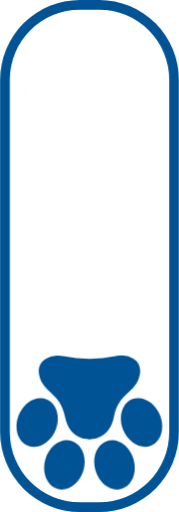
t = 0.00 s
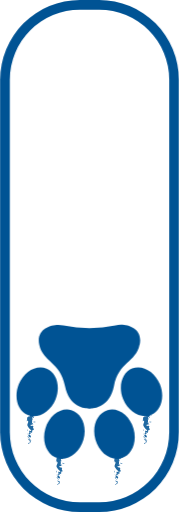
t = 0.25 s
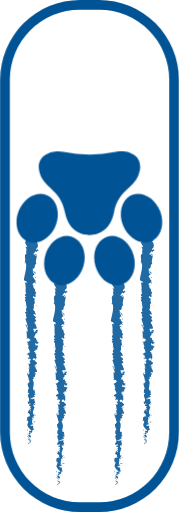
t = 0.75 s
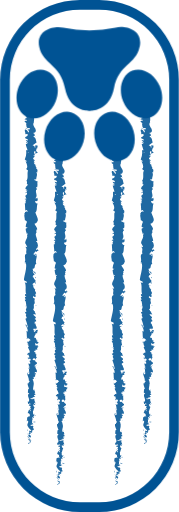
t = 1.00 s
t = 1.25 s: frame unchanged from t = 1.00 s, image omitted
t = 1.75 s: frame unchanged from t = 1.00 s, image omitted

The animated SVG that drew these frames (rendered in a browser with its animation timeline set to each time). Animation: 4 CSS @keyframes rules; one cycle of 2.00 s, repeats indefinitely.

<svg xmlns="http://www.w3.org/2000/svg" xmlns:xlink="http://www.w3.org/1999/xlink" viewBox="0 0 37 106" id="el_itNg7nDAGX"><style>@-webkit-keyframes el_bfMLlkt7Hoh_N5sXy0zuP_Animation{0%{-webkit-transform: translate(18.5px, 10.469940185546875px) scale(1, 1) translate(-18.5px, -10.469940185546875px);transform: translate(18.5px, 10.469940185546875px) scale(1, 1) translate(-18.5px, -10.469940185546875px);}50%{-webkit-transform: translate(18.5px, 10.469940185546875px) scale(1, 0.17) translate(-18.5px, -10.469940185546875px);transform: translate(18.5px, 10.469940185546875px) scale(1, 0.17) translate(-18.5px, -10.469940185546875px);}100%{-webkit-transform: translate(18.5px, 10.469940185546875px) scale(1, 0.17) translate(-18.5px, -10.469940185546875px);transform: translate(18.5px, 10.469940185546875px) scale(1, 0.17) translate(-18.5px, -10.469940185546875px);}}@keyframes el_bfMLlkt7Hoh_N5sXy0zuP_Animation{0%{-webkit-transform: translate(18.5px, 10.469940185546875px) scale(1, 1) translate(-18.5px, -10.469940185546875px);transform: translate(18.5px, 10.469940185546875px) scale(1, 1) translate(-18.5px, -10.469940185546875px);}50%{-webkit-transform: translate(18.5px, 10.469940185546875px) scale(1, 0.17) translate(-18.5px, -10.469940185546875px);transform: translate(18.5px, 10.469940185546875px) scale(1, 0.17) translate(-18.5px, -10.469940185546875px);}100%{-webkit-transform: translate(18.5px, 10.469940185546875px) scale(1, 0.17) translate(-18.5px, -10.469940185546875px);transform: translate(18.5px, 10.469940185546875px) scale(1, 0.17) translate(-18.5px, -10.469940185546875px);}}@-webkit-keyframes el_wzoGn5qnFIh_EITkmkqTp_Animation{0%{-webkit-transform: translate(18.459998846054077px, 87.47561264038086px) translate(-18.459998846054077px, -87.47561264038086px) translate(0px, 0px);transform: translate(18.459998846054077px, 87.47561264038086px) translate(-18.459998846054077px, -87.47561264038086px) translate(0px, 0px);}50%{-webkit-transform: translate(18.459998846054077px, 87.47561264038086px) translate(-18.459998846054077px, -87.47561264038086px) translate(0px, -68px);transform: translate(18.459998846054077px, 87.47561264038086px) translate(-18.459998846054077px, -87.47561264038086px) translate(0px, -68px);}100%{-webkit-transform: translate(18.459998846054077px, 87.47561264038086px) translate(-18.459998846054077px, -87.47561264038086px) translate(0px, -68px);transform: translate(18.459998846054077px, 87.47561264038086px) translate(-18.459998846054077px, -87.47561264038086px) translate(0px, -68px);}}@keyframes el_wzoGn5qnFIh_EITkmkqTp_Animation{0%{-webkit-transform: translate(18.459998846054077px, 87.47561264038086px) translate(-18.459998846054077px, -87.47561264038086px) translate(0px, 0px);transform: translate(18.459998846054077px, 87.47561264038086px) translate(-18.459998846054077px, -87.47561264038086px) translate(0px, 0px);}50%{-webkit-transform: translate(18.459998846054077px, 87.47561264038086px) translate(-18.459998846054077px, -87.47561264038086px) translate(0px, -68px);transform: translate(18.459998846054077px, 87.47561264038086px) translate(-18.459998846054077px, -87.47561264038086px) translate(0px, -68px);}100%{-webkit-transform: translate(18.459998846054077px, 87.47561264038086px) translate(-18.459998846054077px, -87.47561264038086px) translate(0px, -68px);transform: translate(18.459998846054077px, 87.47561264038086px) translate(-18.459998846054077px, -87.47561264038086px) translate(0px, -68px);}}#el_itNg7nDAGX *{-webkit-animation-duration: 2s;animation-duration: 2s;-webkit-animation-iteration-count: infinite;animation-iteration-count: infinite;-webkit-animation-timing-function: cubic-bezier(0, 0, 1, 1);animation-timing-function: cubic-bezier(0, 0, 1, 1);}#el_1zUFK7Ry90{-webkit-clip-path: url(#clip-path);clip-path: url(#clip-path);}#el_0znGsNzyqq{fill: #333;}#el_-JmY-kR-jd{-webkit-clip-path: url(#clip-path);clip-path: url(#clip-path);}#el_Lr7vcasis9w{fill: #2069a2;}#el_1mHFjZ64vNw{fill: #2069a2;}#el_WR5BI2XSKEo{fill: #2069a2;}#el_wjTDv4HNEms{fill: #2069a2;}#el_L1RQ-59d-_J{fill: #2069a2;}#el_hUnCnDUg5Um{fill: #2069a2;}#el_vt4AEzz5Ecd{fill: #2069a2;}#el_M4qxikSqHm5{fill: #2069a2;}#el_tHzabmc6CaE{fill: #2069a2;}#el_RqfrjYbMf3Q{fill: #2069a2;}#el_aca41kpeMaL{fill: #2069a2;}#el_X8lK1CaD77o{fill: #2069a2;}#el_Fzi19A8Xe7s{fill: #2069a2;}#el__c4JRS7AGt8{fill: #2069a2;}#el_SpYtNlHJ-Rk{fill: #2069a2;}#el_-OtualQlKrF{fill: #2069a2;}#el_z4ghVqJAjEE{fill: #2069a2;}#el_HLhSq_qN-4a{fill: #2069a2;}#el_vLy-dcRV0BH{fill: #2069a2;}#el_LBC40EBshia{fill: #2069a2;}#el_PYRFfxPbAjK{fill: #2069a2;}#el_SSYi8diL11c{fill: #2069a2;}#el_PDcfSdfbv13{fill: #2069a2;}#el_CLRYzqXKAap{fill: #2069a2;}#el_VnGZY6wYaHf{fill: #2069a2;}#el_WuhxhDBeDNB{fill: #2069a2;}#el_Ebl8GHu75BC{fill: #2069a2;}#el_a2sB8IXRaL5{fill: #2069a2;}#el_GiiQvh0DfQY{fill: #2069a2;}#el_OvbhntTmIG9{fill: #2069a2;}#el_96YP6aMoRSF{fill: #2069a2;}#el_J7Qrky6_AZx{fill: #2069a2;}#el_1pBr5NrTNaL{fill: #2069a2;}#el_AlIskm8tvDf{fill: #2069a2;}#el_oETbp5Yrywm{fill: #2069a2;}#el_jBarKv-E77f{fill: #2069a2;}#el_-QKNdcf_bEV{fill: #2069a2;}#el_ezj3jtXieW4{fill: #2069a2;}#el_Rijf-vW8IyZ{fill: #2069a2;}#el_tyjYyTZUNc8{fill: #2069a2;}#el_zC9yF6R0INb{fill: #2069a2;}#el_4mlglVVrJYW{fill: #2069a2;}#el_VoRU9MRdBt7{fill: #2069a2;}#el_gm29Axc7YOT{fill: #2069a2;}#el_yNyt3nvESlj{fill: #2069a2;}#el_nw7TajdRVn8{fill: #2069a2;}#el_6RSi-WtlVC8{fill: #2069a2;}#el_DEp4MKVkmGr{fill: #2069a2;}#el_N4hwzD5hY2O{fill: #2069a2;}#el_ArcCjO_P4xP{fill: #2069a2;}#el_N2Th_R_VASM{fill: #2069a2;}#el_e4Cfy2lAT71{fill: #2069a2;}#el_ash5nDoeSZP{fill: #2069a2;}#el_GdH0AZj2Kr-{fill: #2069a2;}#el_HWL1gFXPDt-{fill: #2069a2;}#el_YKCA0QmfnZz{fill: #2069a2;}#el_QihX82MWa0b{fill: #2069a2;}#el_DwI-e3NlyKv{fill: #2069a2;}#el_cMOF6cwoqGJ{fill: #2069a2;}#el_EgoxDNdJmno{fill: #2069a2;}#el_R58ENr31-Hs{fill: #2069a2;}#el_fq2YmiBY409{fill: #2069a2;}#el_VfSaQwSmqs2{fill: #2069a2;}#el_z3OYJ-LJCI7{fill: #2069a2;}#el_ALHqDioXXav{fill: #2069a2;}#el_frlUSjxAjt9{fill: #2069a2;}#el_3V18R74GpCt{fill: #2069a2;}#el_9eIqCsoJUN8{fill: #2069a2;}#el_4S3RdarZFAZ{fill: #2069a2;}#el_efm5IzcSVTi{fill: #2069a2;}#el_uq-DYfwMSoC{fill: #2069a2;}#el_iql_5DfQP7V{fill: #2069a2;}#el_Evd0djMCN-u{fill: #2069a2;}#el_v1WHxsWZFGY{fill: #2069a2;}#el_kLuSus8DF-H{fill: #2069a2;}#el_TvwBpr-Q9x3{fill: #2069a2;}#el_my8q78mL4PR{fill: #2069a2;}#el_B6YrjEJg30K{fill: #2069a2;}#el_3-gBNzoXvwO{fill: #2069a2;}#el_cfKxQ_Keljj{fill: #2069a2;}#el__owTPd71ZBz{fill: #2069a2;}#el_i0DLiXmuSzL{fill: #2069a2;}#el_8N4DZs-AI9Q{fill: #2069a2;}#el_IwXqfObzUJy{fill: #2069a2;}#el_as9n4E2srAX{fill: #2069a2;}#el_5ILwHGkqk8D{fill: #2069a2;}#el_XSsHBH5rLAK{fill: #2069a2;}#el_nvat-Updil3{fill: #2069a2;}#el_XOwL7z4siKy{fill: #2069a2;}#el_Vq4oqLSUsYf{fill: #2069a2;}#el_s6X_AG-CdbF{fill: #2069a2;}#el_ZEYOU0vA6vM{fill: #2069a2;}#el_ELJ8i_M3ate{fill: #2069a2;}#el_JTA6OHYK5pT{fill: #2069a2;}#el_m-H6OzLEVI9{fill: #2069a2;}#el_cFaDsBUOdV0{fill: #2069a2;}#el_0MQjemu3kms{fill: #2069a2;}#el_HKicWYai-hS{fill: #2069a2;}#el_k73fbiqs1fD{fill: #2069a2;}#el_J5gOFnaUWEy{fill: #2069a2;}#el_L3YwKLytE7o{fill: #2069a2;}#el_Sb0b3TvVzPH{fill: #2069a2;}#el_Yxpox_G-OxB{fill: #2069a2;}#el_tLk0r1nOeIj{fill: #2069a2;}#el_QH2QURKni55{fill: #2069a2;}#el_Blpiz5fGDIX{fill: #2069a2;}#el_6cqfkW53Co7{fill: #2069a2;}#el_tsfk0ILhvq2{fill: #2069a2;}#el_64fHvniHfDq{fill: #2069a2;}#el_i_QhA8YSBP2{fill: #2069a2;}#el_SF293Q8MPNz{fill: #2069a2;}#el_siWaejY2mIU{fill: #2069a2;}#el_C3tTCcDYE6Z{fill: #2069a2;}#el_fILjkf_DmK6{fill: #2069a2;}#el_RQUuyKI1k2x{fill: #2069a2;}#el_-uPnYLE7VYP{fill: #2069a2;}#el_C-GbottAqug{fill: #2069a2;}#el_FQCca5OR30b{fill: #2069a2;}#el_UE4jnbXL-Yh{fill: #2069a2;}#el_7j08-xl0EzN{fill: #2069a2;}#el_HGUpI1eiwhR{fill: #2069a2;}#el_R53_zriEk82{fill: #2069a2;}#el_X-PjrY_h8eC{fill: #2069a2;}#el_NcD8DPjlRhI{fill: #2069a2;}#el_4Nf36qUD0OP{fill: #2069a2;}#el_vZVDn31-WBr{fill: #2069a2;}#el_kNf31yrUjiu{fill: #2069a2;}#el_z1raBnkUIQL{fill: #2069a2;}#el_8mdkI4S70lP{fill: #2069a2;}#el_QsbR273QopP{fill: #2069a2;}#el_emGbHmneJo8{fill: #2069a2;}#el_YCBS5wCy6_V{fill: #2069a2;}#el_8WtTMcFuXqx{fill: #2069a2;}#el_FHqloX06nWJ{fill: #2069a2;}#el_PDZF9TBbnNL{fill: #2069a2;}#el_2JjpSBS9G4K{fill: #2069a2;}#el_ggfC0H9jy7S{fill: #2069a2;}#el_-UClJwqsn1v{fill: #2069a2;}#el_c4CaSNVrOzd{fill: #2069a2;}#el_J7K_E7ZSrw4{fill: #2069a2;}#el_tFLqgzdXWlE{fill: #2069a2;}#el_60vu0Gpd2J-{fill: #2069a2;}#el_Te_KpDxFve1{fill: #2069a2;}#el_KWjrboace_O{fill: #2069a2;}#el_pZVVp5Mq0JB{fill: #2069a2;}#el_xfCgjVIE1Oh{fill: #2069a2;}#el_QybHsIQeFc0{fill: #2069a2;}#el_KJwAprD7oDj{fill: #2069a2;}#el_XN-EDuqA1mP{fill: #2069a2;}#el_NLXDXXyEJP2{fill: #2069a2;}#el_UaqW3KwslvY{fill: #2069a2;}#el_U0l5vpeNtFZ{fill: #2069a2;}#el_d_Dgkyd3hiv{fill: #2069a2;}#el_-sdxZUGqqjL{fill: #2069a2;}#el_ncAXOHevhS-{fill: #2069a2;}#el_BqCCaEUd2MA{fill: #2069a2;}#el_3xP7s1WEWfr{fill: #2069a2;}#el_0mgaSk920zV{fill: #2069a2;}#el_Tl2BO99MaqO{fill: #2069a2;}#el_tnQpfdUdN-B{fill: #2069a2;}#el_41oURR3UF1p{fill: #2069a2;}#el_gfaOXR0R1Gs{fill: #2069a2;}#el_a_ZCFO286YK{fill: #2069a2;}#el_253954iP_tx{fill: #2069a2;}#el_ekJQjIogt7J{fill: #2069a2;}#el_Fon6QmPzHcL{fill: #2069a2;}#el_sYhAfjAkco6{fill: #2069a2;}#el_sjKdh5dCd_K{fill: #2069a2;}#el_1T1n8JpycRZ{fill: #2069a2;}#el_wgf-b3r6mvn{fill: #2069a2;}#el_aovoFkAZKl2{fill: #2069a2;}#el_yxJQ0Sj4bmi{fill: #2069a2;}#el_8UiYnEn-8wZ{fill: #2069a2;}#el_tkYwKWwMKN3{fill: #2069a2;}#el_XnBCQQt5z-C{fill: #2069a2;}#el_So9rBb7SQN8{fill: #2069a2;}#el_CuracqJEklc{fill: #2069a2;}#el_EEaUgi3ul-J{fill: #2069a2;}#el_R3orYANiCwV{fill: #2069a2;}#el_rPm9a8zj4E5{fill: #2069a2;}#el_oXzCJ21MTCD{fill: #2069a2;}#el_psL91x5RFnL{fill: #2069a2;}#el_EjTakl7OYDX{fill: #2069a2;}#el_Gd2DMtNq_MN{fill: #2069a2;}#el_DGjdS8rFlSV{fill: #2069a2;}#el_H4VQ1jdj6GS{fill: #2069a2;}#el_yy9TmUjW8gt{fill: #2069a2;}#el_7ZvgX9WJ5KN{fill: #2069a2;}#el_vsnnIWHVZiw{fill: #2069a2;}#el_0r1cCeIolEq{fill: #2069a2;}#el_kt7PhmdZ73c{fill: #2069a2;}#el_GpiLrVU8NvV{fill: #2069a2;}#el_ZikKejQBvlg{fill: #2069a2;}#el_rb7n3ICFgfp{fill: #2069a2;}#el_o0zYFYiyAW-{fill: #2069a2;}#el_3OJ4GO0ABQr{fill: #2069a2;}#el_R_rXyqjFOf7{fill: #2069a2;}#el__6IeMVJ1-5M{fill: #2069a2;}#el_FAFcXH7rdSI{fill: #2069a2;}#el_0JWhWDt7WE9{fill: #2069a2;}#el_ml0jFziH2-x{fill: #2069a2;}#el_4YiRau4dhX2{fill: #2069a2;}#el_Jiq6wMvWTAQ{fill: #2069a2;}#el_CRUOlNrvFJA{fill: #2069a2;}#el_wMc1772gYWO{-webkit-clip-path: url(#clip-path-3);clip-path: url(#clip-path-3);}#el_fDHYRvhD9pV{-webkit-clip-path: url(#clip-path-3);clip-path: url(#clip-path-3);}#el_8L5A8FZoDOO{fill: #fff;}#el_S4aEqFgvZQv{-webkit-clip-path: url(#clip-path-5);clip-path: url(#clip-path-5);}#el_QSNY2QUXxJa{-webkit-clip-path: url(#clip-path-5);clip-path: url(#clip-path-5);}#el_nTLMaqSBmiR{fill: #005394;}#el_FxGx_-7z3hg{-webkit-clip-path: url(#clip-path-7);clip-path: url(#clip-path-7);}#el_nEYY0VqvTcI{-webkit-clip-path: url(#clip-path-7);clip-path: url(#clip-path-7);}#el_EAyPHagacWt{fill: #005394;}#el_wzoGn5qnFIh_EITkmkqTp{-webkit-animation-name: el_wzoGn5qnFIh_EITkmkqTp_Animation;animation-name: el_wzoGn5qnFIh_EITkmkqTp_Animation;-webkit-animation-timing-function: cubic-bezier(0.42, 0, 1, 1);animation-timing-function: cubic-bezier(0.42, 0, 1, 1);}#el_bfMLlkt7Hoh_N5sXy0zuP{-webkit-animation-name: el_bfMLlkt7Hoh_N5sXy0zuP_Animation;animation-name: el_bfMLlkt7Hoh_N5sXy0zuP_Animation;-webkit-animation-timing-function: cubic-bezier(0.42, 0, 1, 1);animation-timing-function: cubic-bezier(0.42, 0, 1, 1);}</style>
  <defs>
    <clipPath id="clip-path">
      <rect x="4.88" y="18.42" width="27.24" height="82.03" style="fill: none"/>
    </clipPath>
    <clipPath id="clip-path-3">
      <rect x="4" y="10.47" width="29" height="85.53" style="fill: none"/>
    </clipPath>
    <clipPath id="clip-path-5">
      <rect x="3.41" y="73.57" width="30.17" height="27.79" style="fill: none"/>
    </clipPath>
    <clipPath id="clip-path-7">
      <rect width="37" height="106" style="fill: none"/>
    </clipPath>
  </defs>
  <title>scroll</title>
  <g id="el_8r8sEGvZWy">
    <g id="el_Q6HjqWfmva">
      <g id="el_1zUFK7Ry90">
        <path d="M12.5,100.43v0Zm12,0v0Zm-18-8.58v0Zm24,0v0Z" id="el_0znGsNzyqq"/>
        <g id="el_-JmY-kR-jd">
          <path d="M29.84,91.85c.08,0,.28,0,.24-.09l-.33-.08Z" id="el_Lr7vcasis9w"/>
          <path d="M30.45,91.13A.87.87,0,0,0,29.7,91c.32.12.19.15.57.28,0,.11-.11.19-.23.17.08,0-.07.17.13.22.26-.13.27-.31.06-.49a.33.33,0,0,1,.22,0" id="el_1mHFjZ64vNw"/>
          <path d="M31,80.72l0,.07a.09.09,0,0,0,0-.07" id="el_WR5BI2XSKEo"/>
          <path d="M31.15,74.27a.07.07,0,0,0,.07.07s0-.08-.07-.07" id="el_wjTDv4HNEms"/>
          <path d="M31.51,73.17s0,0,0,.06.05,0,0-.06" id="el_L1RQ-59d-_J"/>
          <path d="M31,80.72l.11-.17c-.11,0-.08.09-.11.17" id="el_hUnCnDUg5Um"/>
          <path d="M29.65,89.7a.38.38,0,0,0,.09.09.36.36,0,0,1,0-.09h-.05" id="el_vt4AEzz5Ecd"/>
          <path d="M31.23,83.56v.06l.14,0Z" id="el_M4qxikSqHm5"/>
          <path d="M31.28,85.75s-.27-.07-.39-.09a.32.32,0,0,1,.2.11l.19,0" id="el_tHzabmc6CaE"/>
          <path d="M30.79,89.21l0,.06,0-.06" id="el_RqfrjYbMf3Q"/>
          <path d="M31.29,82l.1,0-.1,0" id="el_aca41kpeMaL"/>
          <path d="M29.18,21h.05s-.05,0-.05,0" id="el_X8lK1CaD77o"/>
          <path d="M30.57,18.43l0,0h.16Z" id="el_Fzi19A8Xe7s"/>
          <path d="M31.87,71.15h0c0,.06,0,0,0,0" id="el__c4JRS7AGt8"/>
          <path d="M31.66,52.65c-.25.21-.32-.34-.6,0,.11,0,.44.29.6,0" id="el_SpYtNlHJ-Rk"/>
          <path d="M29.69,89.64a.28.28,0,0,1,0-.09.13.13,0,0,0,0,.09" id="el_-OtualQlKrF"/>
          <path d="M31.06,52.62h0l0,0,0,0" id="el_z4ghVqJAjEE"/>
          <path d="M31.7,66.51a.33.33,0,0,0-.12,0,.33.33,0,0,0,.12,0" id="el_HLhSq_qN-4a"/>
          <path d="M31.3,70l0-.09a.31.31,0,0,0,0,.09" id="el_vLy-dcRV0BH"/>
          <path d="M31.31,64.71s.06-.06,0-.12l0,0s.06,0,0,.1" id="el_LBC40EBshia"/>
          <path d="M31.3,62.84l-.05,0s0,0,0,.06Z" id="el_PYRFfxPbAjK"/>
          <path d="M29.32,26.64a1,1,0,0,1,.25-.08c-.2,0-.27-.25-.25.08" id="el_SSYi8diL11c"/>
          <path d="M29.81,89.7q-.11,0-.12-.06s0,0,0,.06h.11" id="el_PDcfSdfbv13"/>
          <path d="M29.09,64.64l0-.3a.91.91,0,0,0,0,.3" id="el_CLRYzqXKAap"/>
          <path d="M29.36,40.06l0-.07a.08.08,0,0,0,0,.07" id="el_VnGZY6wYaHf"/>
          <path d="M29.09,63.46a.54.54,0,0,0,.19-.17.15.15,0,0,0-.07,0Z" id="el_WuhxhDBeDNB"/>
          <polyline points="29.57 26.56 29.57 26.56 29.57 26.56" id="el_Ebl8GHu75BC"/>
          <path d="M28.9,24.6c0,.28.37.13.58.19.1.34-.27.16-.46.27.09.22.43.38.42.53s-.08.05-.16,0c.29.22,0,.66.38.92l-.09,0a1.56,1.56,0,0,1,.51,0c0,.12.23.23,0,.28,0-.08-.09-.08-.17-.12l.11.13c-.35.12-.12-.18-.38-.18.12.26.4.56.3.76-.33,0-.11-.46-.41-.2l.13-.31c-.54.24,0-.18-.54,0-.1.41.18.46.08.86.19.09.28,0,.46.06.34.57-.85.45-.4.87.23.11.66.15.43.45l-.38-.1c0,.39.55.23.29.64-.15-.08-.12-.31-.17-.25-.3.26.22.19.22.39l-.34,0c.05.42.3.88.36,1.34-.1,0-.21-.1-.31,0A3,3,0,0,1,29.1,33l.3.21c0,.05-.14.1-.19,0-.11.22.18,0,.3.12s-.17.16-.26.08c.25.39.54,1.11.22,1.51l-.08-.08c-.12.32.6.36.32.65l-.05,0c-.13.69.14,1.45-.3,2,.42.1-.19.68.4.73-.29.39-.4.28-.59.83,0,.15.37.22.43.4h-.31l.32.25-.37.13.08.17a.23.23,0,0,1,.23-.13c.14.26-.21.65-.37.65l.26.64c-.13,0-.17-.12-.25-.21.32.34-.32.07,0,.37.07,0,.18,0,.24,0a.79.79,0,0,0-.11.77l-.21,0c0,.47.1,1,.1,1.52.1-.19.47-.15.5,0l-.33.06c.21.1.13-.16.38,0,0,.2-.38.13-.48,0l.11.24c-.1,0-.15,0-.27-.06.2.1-.33.42,0,.56H29c0,.53.11.77.12,1.2.28,0,.22.17.45.3a3.26,3.26,0,0,0-.29,1c.14.26.24.08.41.2-.26,0-.23.4-.42.2a3.42,3.42,0,0,0,.26,1.16c.1-.06.15-.14.24-.1s-.11.24-.23.22l0,0c.38.64-.75,1.49-.21,2l0,0,.28.53c-.05.25-.19-.14-.35,0,.43.57-.06.91.22,1.38-.76.37,0,1.31-.43,1.81l.18,0c.17.13-.1.15-.14.25.13,0,.16-.14.25-.06.22,1.08-.26,2.24-.42,3.35,0,.41.92.24.5.75l-.33-.15c.39.83,0,1.69.32,2.49-.07,0-.17,0-.17-.13-.24.17,0,.63.18.63,0,.13-.18,0-.28.11s.31.43.07.52c0,0-.08,0-.09-.08s0,.52.24.41c-.13.3.13.58,0,.82.31.16-.15.52.29.57-.45,0-.36.53-.15.72-.14-.07-.14.16-.33.09,0,.22.09.42.32.38-.54.4.44.81-.26,1a10.45,10.45,0,0,1,.52,1.83c-.45,0-.05-.64-.52-.62.18.56.57.88.46,1.42-.06.14-.19-.08-.27-.13.18.56,0,1.07.2,1.56,0,0-.08,0-.12-.1s-.07.22.14.21l-.06-.09c.3-.16.63.38.78.4-.58-.16-.14.49-.89.22a.28.28,0,0,0,.28.13c0,.1-.12.13-.28,0,.11.35.33.23.33.54-.1,0-.14-.06-.26-.1.19.16.39.32.3.59-.06,0-.13,0-.13-.07,0,.46.51.78.33,1.28-.44-.15-.15.17-.52.2l.11.27.18-.11c0,.23.27.44.15.65L29.72,74l.07.44.14-.25c.2.24.48,0,.37.29,0-.06,0,.24-.22.36h0c.12.11.24.23.15.41s-.41,0-.49,0c.31.12.08.55.42.7a.64.64,0,0,0-.32,0l.26.1a.23.23,0,0,1-.28.11c-.05.33.47-.11.27.28,0,0-.06,0-.1-.08-.1.4.16.76,0,1.12-.38.11-.1-.31-.41-.19.07.52.45,1.07.36,1.57l0-.09c.53.07-.26.37,0,.63,0-.07-.29-.09-.24-.07-.08.35.13.7.3,1.22l-.14-.06c-.12.2-.06.53-.13.75.14.07.12.19.32.12-.78.67.41,1.28-.23,1.88,0-.07-.12-.17-.12-.11l.12.51c.23,0,.14-.07.32-.18a.41.41,0,0,1,.24.34c-.15-.23-.37,0-.5.1.07,0,.15,0,.22,0-.41.27.47,0,.19.41l-.12,0c.06.13.22.26.19.41-.27.06-.12-.15-.35-.16,0,.21.51.41.24.6-.07-.09-.07-.22-.15-.31-.31.21-.23.23-.28.38h0l-.14.35.08-.09c.7.25.13.52.58.87-.43-.34-.25-.06-.55-.08-.08.09-.18.22-.26.18.24.17-.19.28.16.51-.09,0,0,.18-.25.14.08.21.17,0,.29,0,.33.32-.4.77.05,1.24.19.41.52.49.69.87-.16.12-.36-.11-.36-.11a.47.47,0,0,0,0,.56c-.08,0-.15,0-.26.06s.35.1.21.31a1.61,1.61,0,0,1-.39-.16c.09.18.27.37.36.56-.17.05-.26-.12-.37-.19.08.22.15.56.42.62l.1-.13c0,.08-.23,0-.28,0-.21-.18.09-.26.19-.27l.06.13c.57-.14-.09-.54-.06-.82l.42.12-.35-.28c.11-.06.34-.1.41,0,.2-.19-.15-.17.08-.34a0,0,0,0,1,.07,0L30.66,89c.09,0,.3,0,.24.08.24-.34-.31-.55,0-.68l0,0c-.14-.48-.31,0-.67-.4l.76-.24-.31,0c0-.05,0-.15.16-.13-.21-.18-.14,0-.33-.07.28-.24-.13-.66.35-.71-.23-.08-.17.23-.34,0,.53-.07-.09-.29.15-.5.28.06.13.27.37.05-.45-.13.1-.42,0-.6-.36,0-.15-.4-.27-.7.12,0,.2-.58.33-.86h.06c-.36-.06-.29-.35-.37-.56.22,0,.31,0,.4.16v-.2a.35.35,0,0,1-.22-.24l.28.05c0-.27-.33-.54-.14-.88-.26,0-.72.27-.89-.09.14,0,.38,0,.43.06s-.11-.11-.05-.17l.23.15c.1-.16-.19-.09-.17-.21.2,0,.14-.09.3-.08s-.09.11,0,.16a.58.58,0,0,1,.3-.37c-.11,0-.26,0-.29-.1,0-.27.24-.09.34-.25-.14-.06,0-.23-.29-.24,0-.08.14-.09.22-.12-.13-.14,0-.65-.35-.49l0,0a0,0,0,0,1,0,0h0c-.3-.45.16-.94,0-1.39H31c-.11-.27-.06-.59-.27-.79,0-.08.18-.18.29-.15-.07-.2-.18-.23,0-.52.17.2.15-.08.13.21.08-.27.24-.33,0-.62.25.1.32-.2.24-.32l-.18.18a1,1,0,0,1,0-.39l.33.07c.41-.55-.69-1,0-1.4-.23-.14-.16.3-.43.17,0-.25.52-.52.52-.59.18-.35-.49-.33-.36-.68-.12,0-.44.08-.55-.18,0-.26.5-.31.59-.15s0,.08-.06.08.09.19.22.09l-.12,0c.12-.13.11-.47.3-.39-.11-.19-.19-.08-.25.06.17-.32,0-.5.12-.84-.07.06-.21.11-.21,0,.15-.48-.22-.21-.27-.54.18-.19.43.07.28-.27.12-.2.31,0,.41,0-.23-.3.15-.56.19-.74l.1.16a.4.4,0,0,1-.06-.25l-.23.09c0-.09,0-.17.14-.17-.16-.09-.4.07-.61-.12.12-.12-.13-.38.18-.42-.1.39.32,0,.37.29a.26.26,0,0,1,0-.24s.06,0,.08,0c.28-.37-.36-.17-.35-.56.18,0,.34-.09.3-.15,0,.15-.3.07-.43-.07.14-.25-.1-.27-.09-.4l-.06.15c-.18-.05-.16-.18-.21-.35.13,0,.09.16.15.09-.31-.19.33-.43.12-.7.12-.12.33,0,.41-.12-.23-.3.24-.33.05-.64-.24.09-.18.1-.41-.12l.17.52-.35-.33c0,.15.15.33.11.42-.19-.16-.13-.14-.33-.07.36-.21-.21-.42,0-.67h.59c.27-.38-.3-.67-.15-1.15l-.11.15c-.23-.06,0-.3-.12-.45.2,0,.27-.09.39-.15-.15,0,0-.36-.38-.4l.26-.22c.1-.39-.56-.45-.5-.82.22.11.36-.06.51.19,0-.13,0-.24-.1-.24.13-.07-.26-.35-.08-.46-.08-.06-.29-.07-.27-.22a.24.24,0,0,1,.09,0c-.09,0-.13-.22-.35-.09.62-.39,0-1.09.49-1.42A5.76,5.76,0,0,1,31.1,62c.06,0,.1,0,.08,0,.18-.34-.57-.21-.36-.6.32-.2.17.21.29.08.65,0-.09-.47.29-.73l0,.06c.22-.2-.25-.49-.2-.82a.16.16,0,0,0,.1,0,1.63,1.63,0,0,1-.53-1c.25.09.13.14.39.08,0-.14-.42,0-.49-.24.14-.09.26-.3.54-.33v.27c.36-.14,0-.34,0-.48h.16c0-.41-.44-.41-.41-.85l-.12,0c-.39-.24.21-.2-.07-.44l.39-.07a3.44,3.44,0,0,1-.45-.84c.29.16.44.5.61.7,0-.16,0-.53-.22-.61,0,.06.13.14.07.2a.86.86,0,0,1-.46-.76c.77.06.2-.81.79-1-.28-.56.12-1.1.08-1.75-.6.23,0-.18-.63-.15,0-.15,0-.2,0-.22l.36-.45c.18-.11.14.14.28.13,0-.33.26-.14.42-.36-.22.05-.31-.11-.23-.3l-.28.26c-.33-.46.51-.39.19-.86l.19.15c-.11-.24,0-.88-.49-1.11.07,0,.24-.1.28,0,.08-.57-.52-1.27-.22-1.71l.15,0c0-.1-.28-.18-.13-.32s.15,0,.16,0-.26-.28-.17-.43l.16.13c.2-.56-.41-.86-.51-1.32.44,0,.59-.44.66-.65h.06c0-.64-.37-1.09-.54-1.69.48-.37.2-1.26.47-1.85-.08.09-.34,0-.39-.13s-.3-.38.1-.36v.05c.4-.11.29-.39.31-.62l-.53,0c.76-.58-.29-1.54.4-1.86-.13-.14-.13-.31-.26-.45h.28a2.51,2.51,0,0,0,0-1.07l.21.1c0-.28-.82-.35-.84-.6l.42-.08c0-.47.37-1,0-1.43.06,0,.18,0,.2.1,0-.23.28-.87-.3-.79.38,0,0-.49-.13-.75l.28,0c-.35-.22-.45-.23-.55-.53,0-.07.22-.06.15,0,.15-.24-.26-.18-.11-.48l.18.11c0-.24-.08-.22-.29-.36s.07-.47.33-.51c-.16,0-.36-.16-.29-.31a.19.19,0,0,1,.18.06c.19-.41-.32-.61,0-.9a.23.23,0,0,0,.17-.05,2.42,2.42,0,0,1,0,.57c.25,0,.3-.26.65-.05-.19-.22-.61-.58-.49-.84l.09,0,0,0a.16.16,0,0,0,0-.16.44.44,0,0,0,.07-.21c.22,0,.12-.31.13-.44-.28,0-.24-.16-.47,0,0,0,0,0,.05.11a.11.11,0,0,0,0,.06h0c0,.09,0,.2,0,.33-.14-.1-.26-.21-.11-.36a4.71,4.71,0,0,1-.45-.19c.39-.18.6-.52.84-.57-.15-.41-.1-1-.63-1.21-.07-.11.15-.13.24-.17s0,.14.12.18c-.14-.23-.06-.68-.43-.74.17-.29.34.17.29-.23l.11.05c.59-.78-.94-1.27-.19-2.14a.23.23,0,0,1-.13.11c.34-1-.31-2,.22-3,.11-.27-.13-.3-.31-.47l.3-.06-.34-.29c-.26-.41.74-.71.25-1.23l-.2.06c0-.18-.12-.59.11-.56,0,0-.21-.06-.1-.13h.16l-.27-.46c.11-.36.62.05.65-.47-.06-.19-.46-.54-.56-.47a.26.26,0,0,1-.26.2l-.08-.17c-.47,0-.94-.17-1.27.26l.28.3-.22.1v-.25c-.22.14,0,.23.1.33a.45.45,0,0,0-.25.13l.45.3c-.19,0-.36-.14-.47.06.21.14.41-.13.55.1-.21.14-.39.1-.2.27A.23.23,0,0,1,29.3,20c.14.15.06.4.3.48-.26.15.07.51-.37.49a.84.84,0,0,1,.37.4c-.53-.25,0,.52-.6.46.47.18.21.67.47,1,0,0-.11-.05-.09-.08,0,.18-.18.24-.27.36.39,0,.48.31.72.47-.37.23-.46-.14-.82-.07.32,0,.32.4.58.32-.23.18-.11.15-.44.24.49,0,.09.17.39.31-.24.25-.46.07-.31.34-.15.14-.33-.11-.33-.11m.85,6.61h0a.93.93,0,0,1,0-.14s0,.07,0,.14m0,.56a1.85,1.85,0,0,0,0-.24c.09,0,.19,0,.19,0s-.12.1-.2.19m1.94-1.18c0,.09,0,.12-.07.13a.49.49,0,0,0,0-.15h0a.42.42,0,0,1,.14,0" id="el_a2sB8IXRaL5"/>
          <path d="M31.34,30.43l0,0-.06.05.09,0v-.05" id="el_GiiQvh0DfQY"/>
          <path d="M30.92,80.8h0l0,0h0" id="el_OvbhntTmIG9"/>
          <polygon points="29.22 39.44 29.29 39.44 29.23 39.39 29.22 39.44" id="el_96YP6aMoRSF"/>
          <path d="M30,83.86l-.07,0a.13.13,0,0,0,.07,0" id="el_J7Qrky6_AZx"/>
          <path d="M29.89,85.18l-.1.19a.7.7,0,0,0,.1-.19" id="el_1pBr5NrTNaL"/>
          <path d="M29.75,86.2l.12,0h0Z" id="el_AlIskm8tvDf"/>
          <path d="M29.42,70a.06.06,0,0,0,0,0c-.06-.09,0,0,0,0" id="el_oETbp5Yrywm"/>
          <path d="M30.08,74.85a1.07,1.07,0,0,1-.14-.16c0,.09,0,.15.14.16" id="el_jBarKv-E77f"/>
          <path d="M29.08,64.67h0v0Z" id="el_-QKNdcf_bEV"/>
          <path d="M30,74.47a.18.18,0,0,0,0,.22.33.33,0,0,0,0-.22" id="el_ezj3jtXieW4"/>
          <path d="M29.62,90.6v.05h.05Z" id="el_Rijf-vW8IyZ"/>
          <path d="M29.66,90.66l0,0s0,0,0,0" id="el_tyjYyTZUNc8"/>
          <path d="M29.76,90.83l-.07-.12s0,.09.07.12" id="el_zC9yF6R0INb"/>
          <path d="M29.75,89.26l-.1,0,.1,0" id="el_4mlglVVrJYW"/>
          <path d="M29.72,88.85c0,.1-.21.24-.15.38h.08c-.15-.06.25-.3.07-.39" id="el_VoRU9MRdBt7"/>
          <path d="M31,87.14l-.08.35c.11-.07.26-.14.28,0,.33-.43-.24.09-.2-.36" id="el_gm29Axc7YOT"/>
          <path d="M31.14,86.08c.05.18.16,0,.22,0-.1-.12-.12-.15-.22,0" id="el_yNyt3nvESlj"/>
          <path d="M31.14,78.4l.26,0c0-.14-.1,0-.26,0" id="el_nw7TajdRVn8"/>
          <polygon points="29.82 76.94 29.66 77.07 29.9 77.14 29.82 76.94" id="el_6RSi-WtlVC8"/>
          <polygon points="31.64 76.07 31.68 76.13 31.59 75.89 31.64 76.07" id="el_DEp4MKVkmGr"/>
          <path d="M31.55,63.18l-.31,0c.05.09.41.11.31,0" id="el_N4hwzD5hY2O"/>
          <path d="M31.23,57.61c.16-.06.26-.22.11-.31,0,.12-.15.25-.11.31" id="el_ArcCjO_P4xP"/>
          <polygon points="31.75 40.91 31.85 41.03 31.76 40.82 31.75 40.91" id="el_N2Th_R_VASM"/>
          <path d="M23.84,100.43c.08,0,.28,0,.24-.09l-.33-.07Z" id="el_e4Cfy2lAT71"/>
          <path d="M24.45,99.71a.87.87,0,0,0-.75-.18c.32.12.19.15.57.28,0,.11-.11.19-.23.17.08,0-.07.17.13.22.26-.13.27-.31.06-.49.07,0,.16,0,.22,0" id="el_ash5nDoeSZP"/>
          <path d="M25,89.3l0,.07a.09.09,0,0,0,0-.07" id="el_GdH0AZj2Kr-"/>
          <path d="M25.15,82.85a.07.07,0,0,0,.07.07s0-.08-.07-.07" id="el_HWL1gFXPDt-"/>
          <path d="M25.51,81.75a.64.64,0,0,0,0,.07s.05,0,0-.07" id="el_YKCA0QmfnZz"/>
          <path d="M25,89.3l.11-.17c-.11,0-.08.09-.11.17" id="el_QihX82MWa0b"/>
          <path d="M23.65,98.28a.38.38,0,0,0,.09.09.36.36,0,0,1,0-.09h-.05" id="el_DwI-e3NlyKv"/>
          <path d="M25.23,92.15v0l.14,0Z" id="el_cMOF6cwoqGJ"/>
          <path d="M25.28,94.33s-.27-.07-.39-.09a.32.32,0,0,1,.2.11.72.72,0,0,0,.19,0" id="el_EgoxDNdJmno"/>
          <path d="M24.79,97.79l0,.06,0-.06" id="el_R58ENr31-Hs"/>
          <path d="M25.29,90.58a.22.22,0,0,0,.1,0l-.1,0" id="el_fq2YmiBY409"/>
          <path d="M23.18,29.54h0" id="el_VfSaQwSmqs2"/>
          <path d="M24.57,27l0,0h.16Z" id="el_z3OYJ-LJCI7"/>
          <path d="M25.87,79.73h0c0,.06,0,0,0,0" id="el_ALHqDioXXav"/>
          <path d="M25.66,61.23c-.25.21-.32-.34-.6,0,.11,0,.44.29.6,0" id="el_frlUSjxAjt9"/>
          <path d="M23.69,98.22a.28.28,0,0,1,0-.09.13.13,0,0,0,0,.09" id="el_3V18R74GpCt"/>
          <path d="M25.06,61.2h0l0,0,0,0" id="el_9eIqCsoJUN8"/>
          <path d="M25.7,75.09a.33.33,0,0,0-.12,0,.21.21,0,0,0,.12,0" id="el_4S3RdarZFAZ"/>
          <path d="M25.3,78.55l0-.09a.31.31,0,0,0,0,.09" id="el_efm5IzcSVTi"/>
          <path d="M25.31,73.29s.06-.06,0-.12a.05.05,0,0,0,0,0s.06,0,0,.1" id="el_uq-DYfwMSoC"/>
          <path d="M25.3,71.42l-.05,0s0,0,0,.06Z" id="el_iql_5DfQP7V"/>
          <path d="M23.32,35.22a1,1,0,0,1,.25-.08c-.2,0-.27-.25-.25.08" id="el_Evd0djMCN-u"/>
          <path d="M23.81,98.28q-.11,0-.12-.06s0,0,0,.06a.2.2,0,0,0,.11,0" id="el_v1WHxsWZFGY"/>
          <path d="M23.09,73.22l0-.3a.91.91,0,0,0,0,.3" id="el_kLuSus8DF-H"/>
          <path d="M23.36,48.64l0-.07a.08.08,0,0,0,0,.07" id="el_TvwBpr-Q9x3"/>
          <path d="M23.09,72a.46.46,0,0,0,.19-.17l-.07,0Z" id="el_my8q78mL4PR"/>
          <polyline points="23.57 35.14 23.57 35.14 23.57 35.14" id="el_B6YrjEJg30K"/>
          <path d="M22.9,33.18c0,.28.37.13.58.19.1.34-.27.16-.46.28.09.21.43.37.42.53s-.08,0-.16,0c.29.23,0,.66.38.92l-.09,0a1.9,1.9,0,0,1,.51,0c0,.13.23.23,0,.28,0-.08-.09-.08-.17-.12l.11.13c-.35.12-.12-.18-.38-.18.12.26.4.56.3.76-.33,0-.11-.46-.41-.2l.13-.3c-.54.23,0-.19-.54,0-.1.41.18.46.08.86.19.09.28,0,.46.06.34.58-.85.45-.4.87.23.11.66.16.43.46l-.38-.11c0,.4.55.23.29.64-.15-.08-.12-.31-.17-.25-.3.27.22.19.22.39l-.34,0c.05.42.3.88.36,1.34-.1,0-.21-.1-.31,0a3,3,0,0,1-.25,1.8l.3.22a.13.13,0,0,1-.19,0c-.11.22.18,0,.3.12s-.17.17-.26.09c.25.38.54,1.1.22,1.5l-.08-.07c-.12.31.6.35.32.65l-.05-.06c-.13.69.14,1.45-.3,2,.42.1-.19.68.4.73-.29.39-.4.28-.59.83,0,.15.37.22.43.41h-.31l.32.25-.37.13.08.17a.24.24,0,0,1,.23-.13c.14.26-.21.65-.37.66l.26.63c-.13,0-.17-.12-.25-.2.32.33-.32.06,0,.37.07,0,.18,0,.24,0a.77.77,0,0,0-.11.76l-.21,0c0,.47.1,1,.1,1.52.1-.19.47-.15.5,0l-.33.06c.21.1.13-.16.38,0,0,.2-.38.14-.48,0l.11.24c-.1,0-.15,0-.27-.05.2.09-.33.41,0,.55H23c0,.53.11.77.12,1.2.28,0,.22.18.45.3a3.26,3.26,0,0,0-.29,1.05c.14.27.24.08.41.2-.26,0-.23.4-.42.2a3.37,3.37,0,0,0,.26,1.16c.1-.06.15-.13.24-.1s-.11.24-.23.23l0,0c.38.65-.75,1.49-.21,2l0,0,.28.54c-.05.24-.19-.15-.35,0,.43.58-.06.91.22,1.39-.76.36,0,1.3-.43,1.8l.18,0c.17.13-.1.15-.14.25.13,0,.16-.14.25-.06.22,1.09-.26,2.24-.42,3.36,0,.4.92.23.5.74l-.33-.14c.39.82,0,1.68.32,2.48-.07,0-.17,0-.17-.13-.24.17,0,.63.18.64,0,.12-.18,0-.28.1s.31.43.07.52c0,0-.08,0-.09-.08s0,.52.24.41c-.13.31.13.58,0,.82.31.16-.15.52.29.57-.45,0-.36.53-.15.72-.14-.06-.14.17-.33.09,0,.22.09.42.32.38-.54.4.44.81-.26,1a10.45,10.45,0,0,1,.52,1.83c-.45,0-.05-.64-.52-.62.18.56.57.88.46,1.42-.06.15-.19-.08-.27-.12.18.55,0,1.06.2,1.56,0,0-.08-.06-.12-.11s-.07.23.14.21l-.06-.09c.3-.15.63.38.78.4-.58-.16-.14.49-.89.23a.31.31,0,0,0,.28.13c0,.09-.12.12-.28,0,.11.35.33.23.33.54-.1,0-.14-.06-.26-.09.19.15.39.31.3.58-.06,0-.13,0-.13-.06,0,.45.51.77.33,1.27-.44-.15-.15.17-.52.2l.11.27.18-.11c0,.24.27.44.15.65l-.16-.18.07.44.14-.25c.2.24.48,0,.37.29,0-.06,0,.24-.22.36h0c.12.12.24.24.15.41s-.41,0-.49,0c.31.12.08.56.42.7a.53.53,0,0,0-.32,0l.26.09a.23.23,0,0,1-.28.11c-.05.33.47-.1.27.29,0,0-.06,0-.1-.08-.1.39.16.75,0,1.11-.38.11-.1-.31-.41-.19.07.52.45,1.07.36,1.57l0-.09c.53.07-.26.37,0,.63,0-.06-.29-.08-.24-.07-.08.35.13.71.3,1.23L23.93,89c-.12.21-.06.54-.13.75.14.07.12.19.32.12-.78.67.41,1.29-.23,1.88,0-.07-.12-.17-.12-.11l.12.51c.23,0,.14-.07.32-.17a.39.39,0,0,1,.24.33c-.15-.23-.37,0-.5.1.07,0,.15,0,.22,0-.41.27.47,0,.19.41l-.12,0c.06.14.22.26.19.41-.27.06-.12-.15-.35-.16,0,.21.51.41.24.6-.07-.09-.07-.22-.15-.3-.31.2-.23.22-.28.37h0l-.14.35.08-.09c.7.26.13.52.58.87-.43-.34-.25,0-.55-.08-.08.09-.18.22-.26.19.24.16-.19.27.16.5-.09,0,0,.18-.25.14.08.21.17,0,.29,0,.33.33-.4.77.05,1.24.19.41.52.49.69.87-.16.12-.36-.11-.36-.11a.47.47,0,0,0,0,.56c-.08,0-.15,0-.26.06s.35.1.21.31a1.61,1.61,0,0,1-.39-.16c.09.19.27.37.36.56-.17,0-.26-.12-.37-.18.08.21.15.55.42.62l.1-.14c0,.08-.23,0-.28,0-.21-.18.09-.26.19-.27l.06.13c.57-.14-.09-.54-.06-.81l.42.11-.35-.28c.11-.06.34-.1.41,0,.2-.19-.15-.17.08-.34a0,0,0,0,1,.07,0l-.13-.19c.09,0,.3,0,.24.08.24-.34-.31-.55,0-.68l0,0c-.14-.47-.31,0-.67-.4l.76-.24-.31,0s0-.15.16-.13c-.21-.18-.14,0-.33-.07.28-.24-.13-.65.35-.71-.23-.08-.17.23-.34,0,.53-.08-.09-.3.15-.51.28.07.13.27.37,0-.45-.13.1-.42,0-.6-.36,0-.15-.39-.27-.7.12,0,.2-.58.33-.86h.06c-.36-.06-.29-.35-.37-.56.22,0,.31,0,.4.16v-.2A.35.35,0,0,1,25,92l.28.05c0-.27-.33-.54-.14-.88-.26,0-.72.27-.89-.09.14,0,.38,0,.43.07s-.11-.12-.05-.18l.23.15c.1-.16-.19-.08-.17-.21.2,0,.14-.09.3-.07s-.09.1,0,.15a.58.58,0,0,1,.3-.37c-.11,0-.26,0-.29-.1,0-.27.24-.09.34-.25-.14-.06,0-.23-.29-.24,0-.07.14-.09.22-.12-.13-.14,0-.64-.35-.49l0,0v0h0c-.3-.46.16-1,0-1.4H25c-.11-.26-.06-.59-.27-.78,0-.08.18-.19.29-.16-.07-.2-.18-.23,0-.52.17.2.15-.07.13.21.08-.27.24-.33,0-.61.25.09.32-.2.24-.33l-.18.19a1.07,1.07,0,0,1,0-.4l.33.07c.41-.55-.69-1,0-1.4-.23-.14-.16.3-.43.17,0-.25.52-.51.52-.59.18-.35-.49-.32-.36-.68-.12,0-.44.09-.55-.18,0-.25.5-.31.59-.15s0,.09-.06.08.09.19.22.09l-.12,0c.12-.12.11-.47.3-.39-.11-.19-.19-.08-.25.06.17-.32,0-.5.12-.83-.07.05-.21.1-.21,0,.15-.48-.22-.21-.27-.54.18-.19.43.07.28-.26.12-.21.31,0,.41,0-.23-.3.15-.56.19-.73l.1.16a.45.45,0,0,1-.06-.26l-.23.09c0-.09,0-.17.14-.17-.16-.09-.4.08-.61-.11.12-.13-.13-.38.18-.43-.1.4.32,0,.37.29a.24.24,0,0,1,0-.23s.06,0,.08,0c.28-.38-.36-.18-.35-.57.18,0,.34-.09.3-.15,0,.16-.3.08-.43-.07.14-.25-.1-.27-.09-.4l-.06.15c-.18,0-.16-.18-.21-.35.13,0,.09.16.15.1-.31-.2.33-.44.12-.71.12-.12.33,0,.41-.12-.23-.3.24-.33.05-.64-.24.09-.18.1-.41-.12l.17.52-.35-.33c0,.15.15.33.11.42-.19-.16-.13-.14-.33-.06.36-.22-.21-.43,0-.68h.59c.27-.38-.3-.67-.15-1.15l-.11.16c-.23-.07,0-.3-.12-.46.2,0,.27-.09.39-.15-.15,0,0-.36-.38-.4l.26-.22c.1-.39-.56-.45-.5-.82.22.11.36-.06.51.19,0-.12,0-.24-.1-.24.13-.07-.26-.35-.08-.46-.08-.06-.29-.07-.27-.21a.12.12,0,0,1,.09,0c-.09,0-.13-.22-.35-.1.62-.39,0-1.08.49-1.42a5.76,5.76,0,0,1-.15-.86c.06,0,.1,0,.08.05.18-.34-.57-.21-.36-.6.32-.2.17.21.29.08.65,0-.09-.47.29-.73l0,.06c.22-.2-.25-.49-.2-.82a.16.16,0,0,0,.1,0,1.63,1.63,0,0,1-.53-1c.25.1.13.14.39.08,0-.14-.42,0-.49-.24.14-.09.26-.3.54-.32v.26c.36-.13,0-.34,0-.48h.16c0-.4-.44-.41-.41-.85l-.12,0c-.39-.24.21-.2-.07-.45l.39-.07a3.44,3.44,0,0,1-.45-.84c.29.16.44.5.61.7,0-.15,0-.53-.22-.61,0,.06.13.14.07.2a.85.85,0,0,1-.46-.76c.77.06.2-.81.79-1-.28-.55.12-1.1.08-1.74-.6.22,0-.19-.63-.15,0-.15,0-.21,0-.22l.36-.46c.18-.11.14.14.28.13,0-.33.26-.14.42-.36-.22,0-.31-.11-.23-.3l-.28.27c-.33-.46.51-.4.19-.87l.19.15c-.11-.24,0-.88-.49-1.11.07,0,.24-.1.28,0,.08-.57-.52-1.27-.22-1.71l.15,0c0-.1-.28-.18-.13-.31s.15,0,.16,0-.26-.28-.17-.42l.16.12c.2-.56-.41-.85-.51-1.32.44,0,.59-.43.66-.65h.06c0-.65-.37-1.1-.54-1.7.48-.37.2-1.26.47-1.85-.08.09-.34,0-.39-.12s-.3-.39.1-.37v0c.4-.1.29-.39.31-.62l-.53,0c.76-.59-.29-1.54.4-1.86-.13-.15-.13-.32-.26-.46h.28a2.56,2.56,0,0,0,0-1.08l.21.1c0-.27-.82-.35-.84-.6l.42-.07c0-.48.37-1,0-1.44.06,0,.18,0,.2.1,0-.22.28-.87-.3-.79.38,0,0-.49-.13-.75l.28,0c-.35-.22-.45-.22-.55-.53,0-.07.22-.06.15,0,.15-.25-.26-.19-.11-.48l.18.11c0-.25-.08-.23-.29-.37s.07-.47.33-.5c-.16,0-.36-.17-.29-.32a.22.22,0,0,1,.18.06c.19-.41-.32-.61,0-.9a.3.3,0,0,0,.17,0,2.37,2.37,0,0,1,0,.56c.25,0,.3-.26.65,0-.19-.21-.61-.58-.49-.84l.09,0,0,0a.18.18,0,0,0,0-.17.44.44,0,0,0,.07-.21c.22,0,.12-.31.13-.44-.28,0-.24-.16-.47,0,0,0,0,0,.05.12a.08.08,0,0,0,0,0h0c0,.09,0,.2,0,.33-.14-.1-.26-.21-.11-.36l-.45-.18c.39-.18.6-.53.84-.58-.15-.41-.1-1-.63-1.21-.07-.11.15-.13.24-.17s0,.14.12.18c-.14-.23-.06-.68-.43-.74.17-.28.34.17.29-.23l.11,0c.59-.78-.94-1.27-.19-2.14,0,.06-.07.1-.13.11.34-1-.31-2,.22-3,.11-.28-.13-.31-.31-.48l.3-.06-.34-.29c-.26-.41.74-.71.25-1.23l-.2.07c0-.19-.12-.59.11-.56,0,0-.21-.06-.1-.14h.16L24.84,28c.11-.36.62.05.65-.46-.06-.2-.46-.55-.56-.48a.26.26,0,0,1-.26.2l-.08-.17c-.47,0-.94-.17-1.27.26l.28.3-.22.1v-.25c-.22.14,0,.23.1.34a.39.39,0,0,0-.25.12l.45.3c-.19,0-.36-.14-.47.06.21.14.41-.13.55.1-.21.14-.39.1-.2.27a.23.23,0,0,1-.25-.08c.14.15.06.4.3.48-.26.15.07.51-.37.49a.82.82,0,0,1,.37.41c-.53-.26,0,.51-.6.45.47.18.21.67.47,1,0,0-.11,0-.09-.08,0,.19-.18.24-.27.36.39,0,.48.32.72.47-.37.23-.46-.14-.82-.06.32,0,.32.39.58.31-.23.18-.11.16-.44.25.49,0,.09.16.39.3-.24.26-.46.07-.31.35-.15.13-.33-.12-.33-.12m.85,6.61h0a.83.83,0,0,1,0-.13s0,.06,0,.13m0,.56a1.77,1.77,0,0,0,0-.24c.09,0,.19,0,.19.06s-.12.1-.2.18m1.94-1.18c0,.09,0,.12-.07.13a.49.49,0,0,0,0-.15h0l.14,0" id="el_3-gBNzoXvwO"/>
          <path d="M25.34,39l0,0-.06.05.09,0V39" id="el_cfKxQ_Keljj"/>
          <path d="M24.92,89.38h0l0,0,0,0" id="el__owTPd71ZBz"/>
          <polygon points="23.22 48.02 23.29 48.02 23.23 47.97 23.22 48.02" id="el_i0DLiXmuSzL"/>
          <path d="M24,92.44l-.07,0a.13.13,0,0,0,.07,0" id="el_8N4DZs-AI9Q"/>
          <path d="M23.89,93.76l-.1.19a.7.7,0,0,0,.1-.19" id="el_IwXqfObzUJy"/>
          <path d="M23.75,94.78l.12,0h0Z" id="el_as9n4E2srAX"/>
          <path d="M23.42,78.62a.06.06,0,0,0,0,0c-.06-.09,0,0,0,0" id="el_5ILwHGkqk8D"/>
          <path d="M24.08,83.43l-.14-.15c0,.08,0,.15.14.15" id="el_XSsHBH5rLAK"/>
          <path d="M23.08,73.25h0v0Z" id="el_nvat-Updil3"/>
          <path d="M24,83.05a.19.19,0,0,0,0,.23c0-.08,0-.16,0-.23" id="el_XOwL7z4siKy"/>
          <path d="M23.62,99.18v0h.05Z" id="el_Vq4oqLSUsYf"/>
          <path d="M23.66,99.24l0,.05s0,0,0-.05" id="el_s6X_AG-CdbF"/>
          <path d="M23.76,99.41l-.07-.12s0,.09.07.12" id="el_ZEYOU0vA6vM"/>
          <path d="M23.75,97.84l-.1,0,.1,0" id="el_ELJ8i_M3ate"/>
          <path d="M23.72,97.43c0,.1-.21.24-.15.38h.08c-.15-.06.25-.3.07-.39" id="el_JTA6OHYK5pT"/>
          <path d="M25,95.72l-.08.35c.11-.06.26-.14.28,0,.33-.43-.24.09-.2-.36" id="el_m-H6OzLEVI9"/>
          <path d="M25.14,94.66c.05.19.16,0,.22,0-.1-.12-.12-.15-.22,0" id="el_cFaDsBUOdV0"/>
          <path d="M25.14,87l.26,0c0-.14-.1,0-.26,0" id="el_0MQjemu3kms"/>
          <polygon points="23.82 85.52 23.66 85.66 23.9 85.72 23.82 85.52" id="el_HKicWYai-hS"/>
          <polygon points="25.64 84.65 25.68 84.71 25.59 84.48 25.64 84.65" id="el_k73fbiqs1fD"/>
          <path d="M25.55,71.76l-.31,0c.05.1.41.12.31,0" id="el_J5gOFnaUWEy"/>
          <path d="M25.23,66.19c.16-.06.26-.22.11-.31,0,.12-.15.25-.11.31" id="el_L3YwKLytE7o"/>
          <polygon points="25.75 49.5 25.85 49.61 25.76 49.4 25.75 49.5" id="el_Sb0b3TvVzPH"/>
          <path d="M11.84,100.43c.08,0,.28,0,.24-.09l-.33-.07Z" id="el_Yxpox_G-OxB"/>
          <path d="M12.45,99.71a.87.87,0,0,0-.75-.18c.32.12.19.15.57.28,0,.11-.11.19-.23.17.08,0-.07.17.13.22.26-.13.27-.31.06-.49.07,0,.16,0,.22,0" id="el_tLk0r1nOeIj"/>
          <path d="M13,89.3l0,.07a.09.09,0,0,0,0-.07" id="el_QH2QURKni55"/>
          <path d="M13.15,82.85a.07.07,0,0,0,.07.07s-.05-.08-.07-.07" id="el_Blpiz5fGDIX"/>
          <path d="M13.51,81.75a.64.64,0,0,0,0,.07s0,0,0-.07" id="el_6cqfkW53Co7"/>
          <path d="M13,89.3l.11-.17c-.11,0-.08.09-.11.17" id="el_tsfk0ILhvq2"/>
          <path d="M11.65,98.28a.38.38,0,0,0,.09.09.36.36,0,0,1,0-.09h0" id="el_64fHvniHfDq"/>
          <path d="M13.23,92.15v0l.14,0Z" id="el_i_QhA8YSBP2"/>
          <path d="M13.28,94.33s-.27-.07-.39-.09a.32.32,0,0,1,.2.11.72.72,0,0,0,.19,0" id="el_SF293Q8MPNz"/>
          <path d="M12.79,97.79l0,.06,0-.06" id="el_siWaejY2mIU"/>
          <path d="M13.29,90.58a.22.22,0,0,0,.1,0l-.1,0" id="el_C3tTCcDYE6Z"/>
          <path d="M11.18,29.54h0" id="el_fILjkf_DmK6"/>
          <path d="M12.57,27l0,0h.16Z" id="el_RQUuyKI1k2x"/>
          <path d="M13.87,79.73h0c0,.06,0,0,0,0" id="el_-uPnYLE7VYP"/>
          <path d="M13.66,61.23c-.25.21-.32-.34-.6,0,.11,0,.44.29.6,0" id="el_C-GbottAqug"/>
          <path d="M11.69,98.22a.28.28,0,0,1,0-.09.13.13,0,0,0,0,.09" id="el_FQCca5OR30b"/>
          <path d="M13.06,61.2h0l0,0,0,0" id="el_UE4jnbXL-Yh"/>
          <path d="M13.7,75.09a.33.33,0,0,0-.12,0,.21.21,0,0,0,.12,0" id="el_7j08-xl0EzN"/>
          <path d="M13.3,78.55l0-.09a.31.31,0,0,0,0,.09" id="el_HGUpI1eiwhR"/>
          <path d="M13.31,73.29s.06-.06,0-.12l0,0s.06,0,0,.1" id="el_R53_zriEk82"/>
          <path d="M13.3,71.42l-.05,0s0,0,0,.06Z" id="el_X-PjrY_h8eC"/>
          <path d="M11.32,35.22a1,1,0,0,1,.25-.08c-.2,0-.27-.25-.25.08" id="el_NcD8DPjlRhI"/>
          <path d="M11.81,98.28q-.11,0-.12-.06s0,0,0,.06a.2.2,0,0,0,.11,0" id="el_4Nf36qUD0OP"/>
          <path d="M11.09,73.22l0-.3a.91.91,0,0,0,0,.3" id="el_vZVDn31-WBr"/>
          <path d="M11.36,48.64l0-.07a.08.08,0,0,0,0,.07" id="el_kNf31yrUjiu"/>
          <path d="M11.09,72a.46.46,0,0,0,.19-.17l-.07,0Z" id="el_z1raBnkUIQL"/>
          <polyline points="11.57 35.14 11.57 35.14 11.57 35.14" id="el_8mdkI4S70lP"/>
          <path d="M10.9,33.18c0,.28.37.13.58.19.1.34-.27.16-.46.28.1.21.43.37.42.53s-.08,0-.16,0c.29.23,0,.66.38.92l-.09,0a1.92,1.92,0,0,1,.51,0c0,.13.23.23,0,.28,0-.08-.09-.08-.16-.12l.1.13c-.35.12-.12-.18-.38-.18.12.26.4.56.31.76-.34,0-.12-.46-.42-.2l.13-.3c-.54.23,0-.19-.54,0-.09.41.18.46.08.86.19.09.28,0,.47.06.33.58-.86.45-.41.87.23.11.66.16.43.46l-.38-.11c0,.4.55.23.29.64-.15-.08-.12-.31-.17-.25-.3.27.22.19.22.39l-.34,0c0,.42.3.88.36,1.34-.1,0-.21-.1-.31,0a3,3,0,0,1-.25,1.8l.3.22a.13.13,0,0,1-.19,0c-.11.22.18,0,.3.12s-.17.17-.26.09c.25.38.54,1.1.22,1.5l-.08-.07c-.12.31.6.35.32.65l-.05-.06c-.12.69.14,1.45-.3,2,.42.1-.19.68.4.73-.29.39-.4.28-.59.83,0,.15.37.22.43.41h-.31l.32.25-.37.13.08.17a.24.24,0,0,1,.23-.13c.14.26-.21.65-.37.66l.26.63c-.13,0-.17-.12-.25-.2.32.33-.32.06,0,.37.07,0,.18,0,.24,0a.77.77,0,0,0-.11.76l-.21,0c-.05.47.1,1,.1,1.52.1-.19.47-.15.5,0l-.32.06c.2.1.12-.16.37,0,0,.2-.38.14-.48,0l.11.24c-.1,0-.15,0-.27-.05.2.09-.33.41,0,.55H11c0,.53.11.77.12,1.2.28,0,.22.18.45.3a3.26,3.26,0,0,0-.29,1.05c.14.27.24.08.41.2-.26,0-.23.4-.42.2a3.37,3.37,0,0,0,.26,1.16c.1-.06.15-.13.24-.1s-.11.24-.23.23l0,0c.38.65-.75,1.49-.21,2l0,0,.28.54c0,.24-.19-.15-.35,0,.43.58-.06.91.22,1.39-.75.36.05,1.3-.43,1.8l.18,0c.17.13-.1.15-.14.25.14,0,.16-.14.25-.06.22,1.09-.26,2.24-.42,3.36,0,.4.92.23.5.74l-.33-.14c.39.82,0,1.68.32,2.48-.07,0-.17,0-.17-.13-.24.17,0,.63.18.64,0,.12-.18,0-.28.1s.31.43.07.52c0,0-.07,0-.09-.08s0,.52.24.41c-.13.31.13.58,0,.82.31.16-.15.52.29.57-.45,0-.36.53-.15.72-.14-.06-.14.17-.33.09,0,.22.09.42.32.38-.54.4.44.81-.26,1a10.45,10.45,0,0,1,.52,1.83c-.45,0-.05-.64-.52-.62.18.56.57.88.46,1.42-.06.15-.19-.08-.27-.12.19.55,0,1.06.2,1.56,0,0-.08-.06-.12-.11s-.06.23.14.21l-.05-.09c.29-.15.62.38.77.4-.58-.16-.14.49-.89.23a.31.31,0,0,0,.28.13c0,.09-.12.12-.28,0,.11.35.33.23.33.54-.1,0-.14-.06-.26-.09.19.15.39.31.3.58-.06,0-.13,0-.13-.06,0,.45.51.77.33,1.27-.43-.15-.15.17-.52.2l.11.27.18-.11c0,.24.27.44.15.65l-.16-.18.07.44.15-.25c.19.24.47,0,.36.29,0-.06,0,.24-.22.36h0c.12.12.24.24.15.41s-.41,0-.49,0c.31.12.08.56.42.7a.53.53,0,0,0-.32,0l.26.09c-.08.11-.12.13-.28.11-.05.33.47-.1.27.29,0,0-.06,0-.1-.08-.1.39.16.75,0,1.11-.38.11-.09-.31-.41-.19.07.52.45,1.07.36,1.57l0-.09c.53.07-.26.37,0,.63,0-.06-.29-.08-.23-.07-.09.35.13.71.29,1.23L11.94,89c-.13.21-.07.54-.14.75.14.07.12.19.32.12-.78.67.41,1.29-.23,1.88,0-.07-.12-.17-.12-.11l.12.51c.23,0,.14-.07.32-.17a.39.39,0,0,1,.24.33c-.15-.23-.37,0-.5.1.08,0,.15,0,.23,0-.42.27.46,0,.18.41l-.12,0c.06.14.22.26.19.41-.27.06-.12-.15-.34-.16,0,.21.5.41.24.6-.08-.09-.08-.22-.15-.3-.32.2-.24.22-.29.37h0l-.14.35.08-.09c.7.26.13.52.59.87-.44-.34-.25,0-.56-.08-.08.09-.18.22-.26.19.24.16-.19.27.16.5-.09,0,0,.18-.25.14.08.21.17,0,.29,0,.33.33-.4.77,0,1.24.19.41.52.49.69.87-.16.12-.36-.11-.36-.11a.47.47,0,0,0,0,.56c-.08,0-.15,0-.26.06s.35.1.21.31a1.61,1.61,0,0,1-.39-.16c.09.19.27.37.36.56-.17,0-.26-.12-.37-.18.08.21.15.55.42.62l.1-.14c0,.08-.23,0-.28,0-.21-.18.09-.26.19-.27l.06.13c.57-.14-.09-.54-.06-.81l.42.11-.35-.28c.11-.06.34-.1.41,0,.2-.19-.15-.17.08-.34a0,0,0,0,1,.07,0l-.12-.19c.08,0,.29,0,.23.08.24-.34-.31-.55,0-.68l0,0c-.14-.47-.31,0-.67-.4l.76-.24-.31,0s0-.15.16-.13c-.21-.18-.13,0-.33-.07.28-.24-.13-.65.35-.71-.23-.08-.17.23-.34,0,.53-.08-.09-.3.15-.51.28.07.13.27.37,0-.45-.13.1-.42,0-.6-.37,0-.16-.39-.28-.7.12,0,.2-.58.33-.86h.06c-.36-.06-.29-.35-.37-.56.22,0,.31,0,.41.16v-.2A.35.35,0,0,1,13,92l.28.05c0-.27-.33-.54-.14-.88-.26,0-.72.27-.89-.09.14,0,.38,0,.43.07s-.11-.12,0-.18l.23.15c.1-.16-.19-.08-.17-.21.2,0,.14-.09.3-.07s-.09.1,0,.15a.58.58,0,0,1,.3-.37c-.11,0-.26,0-.29-.1,0-.27.24-.09.34-.25-.14-.06,0-.23-.29-.24,0-.07.14-.09.22-.12-.13-.14,0-.64-.35-.49l0,0v0h0c-.3-.46.16-1,0-1.4H13c-.12-.26-.07-.59-.28-.78,0-.08.18-.19.29-.16-.07-.2-.18-.23,0-.52.17.2.15-.07.13.21.08-.27.24-.33,0-.61.25.09.32-.2.24-.33l-.18.19a1.07,1.07,0,0,1,0-.4l.33.07c.41-.55-.69-1,0-1.4-.23-.14-.16.3-.43.17,0-.25.52-.51.52-.59.18-.35-.49-.32-.36-.68-.12,0-.44.09-.55-.18a.39.39,0,0,1,.6-.15c0,.06,0,.09-.07.08s.09.19.22.09l-.12,0c.12-.12.11-.47.3-.39-.11-.19-.19-.08-.25.06.17-.32,0-.5.12-.83-.07.05-.21.1-.2,0,.14-.48-.23-.21-.28-.54.18-.19.43.07.28-.26.12-.21.31,0,.41,0-.23-.3.15-.56.19-.73l.1.16a.45.45,0,0,1-.06-.26l-.23.09c0-.09,0-.17.14-.17-.16-.09-.4.08-.61-.11.12-.13-.13-.38.19-.43-.11.4.31,0,.36.29a.27.27,0,0,1,0-.23s.06,0,.08,0c.28-.38-.35-.18-.35-.57.18,0,.34-.09.3-.15,0,.16-.29.08-.43-.07.14-.25-.1-.27-.09-.4l-.06.15c-.18,0-.16-.18-.21-.35.14,0,.09.16.15.1-.31-.2.33-.44.12-.71.12-.12.33,0,.41-.12-.23-.3.24-.33,0-.64-.23.09-.18.1-.41-.12l.17.52-.35-.33c0,.15.15.33.11.42-.19-.16-.13-.14-.33-.06.36-.22-.21-.43,0-.68h.59c.27-.38-.3-.67-.15-1.15l-.1.16c-.24-.07,0-.3-.13-.46.2,0,.27-.09.39-.15-.15,0,0-.36-.38-.4l.26-.22c.1-.39-.56-.45-.5-.82.22.11.36-.06.51.19,0-.12,0-.24-.1-.24.13-.07-.26-.35-.08-.46-.08-.06-.29-.07-.27-.21a.12.12,0,0,1,.09,0c-.09,0-.13-.22-.35-.1.62-.39,0-1.08.49-1.42a5.76,5.76,0,0,1-.15-.86c.06,0,.1,0,.08.05.18-.34-.57-.21-.36-.6.32-.2.17.21.29.08.65,0-.09-.47.29-.73l0,.06c.22-.2-.24-.49-.2-.82a.16.16,0,0,0,.1,0,1.63,1.63,0,0,1-.53-1c.25.1.13.14.39.08,0-.14-.41,0-.49-.24.14-.09.26-.3.54-.32v.26c.36-.13,0-.34.05-.48h.16c-.05-.4-.44-.41-.41-.85l-.12,0c-.39-.24.22-.2-.07-.45l.39-.07a3.82,3.82,0,0,1-.45-.84c.29.16.44.5.61.7,0-.15,0-.53-.22-.61,0,.06.13.14.07.2a.82.82,0,0,1-.45-.76c.76.06.19-.81.78-1-.28-.55.12-1.1.08-1.74-.6.22,0-.19-.63-.15,0-.15,0-.21,0-.22l.37-.46c.17-.11.13.14.27.13,0-.33.26-.14.42-.36-.22,0-.31-.11-.23-.3l-.28.27c-.33-.46.51-.4.19-.87l.19.15c-.11-.24,0-.88-.49-1.11.07,0,.24-.1.29,0,.07-.57-.53-1.27-.23-1.71l.15,0c0-.1-.28-.18-.13-.31s.15,0,.16,0-.26-.28-.17-.42l.17.12c.19-.56-.41-.85-.52-1.32.44,0,.59-.43.66-.65h.06c.05-.65-.36-1.1-.54-1.7.48-.37.2-1.26.47-1.85-.08.09-.34,0-.39-.12s-.3-.39.1-.37v0c.4-.1.29-.39.31-.62l-.53,0c.77-.59-.29-1.54.4-1.86-.13-.15-.13-.32-.26-.46h.28a2.56,2.56,0,0,0,0-1.08l.21.1c0-.27-.82-.35-.84-.6l.43-.07c0-.48.36-1,0-1.44.06,0,.18,0,.2.1,0-.22.28-.87-.3-.79.38,0,0-.49-.13-.75l.28,0c-.35-.22-.45-.22-.55-.53,0-.07.22-.06.15,0,.15-.25-.26-.19-.11-.48l.18.11c0-.25-.08-.23-.29-.37s.08-.47.33-.5c-.16,0-.36-.17-.29-.32a.2.2,0,0,1,.18.06c.19-.41-.32-.61-.05-.9a.27.27,0,0,0,.17,0,2.37,2.37,0,0,1,0,.56c.25,0,.3-.26.65,0-.19-.21-.61-.58-.49-.84l.09,0,0,0a.18.18,0,0,0,0-.17.44.44,0,0,0,.07-.21c.22,0,.12-.31.13-.44-.28,0-.24-.16-.47,0,0,0,0,0,.05.12a.08.08,0,0,0,0,0h0c0,.09,0,.2,0,.33-.14-.1-.26-.21-.11-.36l-.45-.18c.39-.18.6-.53.84-.58-.15-.41-.1-1-.63-1.21-.07-.11.15-.13.24-.17s0,.14.12.18c-.14-.23-.06-.68-.42-.74.16-.28.34.17.28-.23l.11,0c.59-.78-.94-1.27-.19-2.14,0,.06-.06.1-.13.11.34-1-.31-2,.22-3,.11-.28-.13-.31-.31-.48l.3-.06-.34-.29c-.26-.41.74-.71.25-1.23l-.2.07c0-.19-.12-.59.11-.56,0,0-.21-.06-.1-.14h.16L12.84,28c.11-.36.62.05.65-.46-.06-.2-.46-.55-.56-.48a.26.26,0,0,1-.26.2l-.08-.17c-.47,0-.94-.17-1.27.26l.29.3-.23.1v-.25c-.22.14,0,.23.1.34a.39.39,0,0,0-.25.12l.45.3c-.19,0-.36-.14-.47.06.21.14.41-.13.55.1-.21.14-.39.1-.2.27a.23.23,0,0,1-.25-.08c.14.15.06.4.3.48-.26.15.07.51-.37.49a.82.82,0,0,1,.37.41c-.53-.26,0,.51-.6.45.47.18.21.67.47,1,0,0-.11,0-.09-.08,0,.19-.18.24-.27.36.39,0,.48.32.72.47-.37.23-.46-.14-.82-.06.32,0,.32.39.58.31-.23.18-.11.16-.44.25.49,0,.09.16.39.3-.24.26-.46.07-.31.35-.15.13-.33-.12-.33-.12m.85,6.61h0a.83.83,0,0,1,0-.13s0,.06,0,.13m0,.56a1.77,1.77,0,0,0,0-.24c.09,0,.19,0,.19.06s-.12.1-.2.18m1.94-1.18c0,.09,0,.12-.07.13a.49.49,0,0,0,0-.15h0l.14,0" id="el_QsbR273QopP"/>
          <path d="M13.34,39l0,0-.06.05.09,0V39" id="el_emGbHmneJo8"/>
          <path d="M12.92,89.38h0l0,0,0,0" id="el_YCBS5wCy6_V"/>
          <polygon points="11.22 48.02 11.29 48.02 11.23 47.97 11.22 48.02" id="el_8WtTMcFuXqx"/>
          <path d="M12,92.44l-.07,0a.13.13,0,0,0,.07,0" id="el_FHqloX06nWJ"/>
          <path d="M11.89,93.76l-.1.19a.7.7,0,0,0,.1-.19" id="el_PDZF9TBbnNL"/>
          <path d="M11.75,94.78l.12,0h0Z" id="el_2JjpSBS9G4K"/>
          <path d="M11.42,78.62a.06.06,0,0,0,0,0c-.06-.09,0,0,0,0" id="el_ggfC0H9jy7S"/>
          <path d="M12.08,83.43a.87.87,0,0,1-.13-.15c0,.08,0,.15.13.15" id="el_-UClJwqsn1v"/>
          <path d="M11.08,73.25h0v0Z" id="el_c4CaSNVrOzd"/>
          <path d="M12,83.05a.19.19,0,0,0,0,.23c0-.08,0-.16,0-.23" id="el_J7K_E7ZSrw4"/>
          <path d="M11.62,99.18v0h.05Z" id="el_tFLqgzdXWlE"/>
          <path d="M11.66,99.24l0,.05s0,0,0-.05" id="el_60vu0Gpd2J-"/>
          <path d="M11.76,99.41l-.07-.12s0,.09.07.12" id="el_Te_KpDxFve1"/>
          <path d="M11.75,97.84l-.1,0,.1,0" id="el_KWjrboace_O"/>
          <path d="M11.72,97.43c0,.1-.21.24-.15.38h.08c-.15-.06.25-.3.07-.39" id="el_pZVVp5Mq0JB"/>
          <path d="M13,95.72l-.08.35c.11-.06.26-.14.28,0,.33-.43-.24.09-.2-.36" id="el_xfCgjVIE1Oh"/>
          <path d="M13.14,94.66c0,.19.16,0,.22,0-.1-.12-.12-.15-.22,0" id="el_QybHsIQeFc0"/>
          <path d="M13.14,87l.26,0c0-.14-.1,0-.26,0" id="el_KJwAprD7oDj"/>
          <polygon points="11.82 85.52 11.66 85.66 11.9 85.72 11.82 85.52" id="el_XN-EDuqA1mP"/>
          <polygon points="13.64 84.65 13.68 84.71 13.59 84.48 13.64 84.65" id="el_NLXDXXyEJP2"/>
          <path d="M13.55,71.76l-.31,0c0,.1.41.12.31,0" id="el_UaqW3KwslvY"/>
          <path d="M13.23,66.19c.16-.06.26-.22.11-.31,0,.12-.15.25-.11.31" id="el_U0l5vpeNtFZ"/>
          <polygon points="13.74 49.5 13.85 49.61 13.76 49.4 13.74 49.5" id="el_d_Dgkyd3hiv"/>
          <path d="M5.84,91.85c.08,0,.28,0,.24-.09l-.33-.08Z" id="el_-sdxZUGqqjL"/>
          <path d="M6.45,91.13A.87.87,0,0,0,5.7,91c.32.12.19.15.57.28,0,.11-.11.19-.23.17.08,0-.07.17.13.22.26-.13.27-.31.06-.49a.33.33,0,0,1,.22,0" id="el_ncAXOHevhS-"/>
          <path d="M7,80.72l0,.07a.08.08,0,0,0,0-.07" id="el_BqCCaEUd2MA"/>
          <path d="M7.15,74.27a.07.07,0,0,0,.07.07s0-.08-.07-.07" id="el_3xP7s1WEWfr"/>
          <path d="M7.51,73.17s0,0,0,.06,0,0,0-.06" id="el_0mgaSk920zV"/>
          <path d="M7,80.72l.11-.17c-.11,0-.08.09-.11.17" id="el_Tl2BO99MaqO"/>
          <path d="M5.65,89.7a.38.38,0,0,0,.09.09.36.36,0,0,1,0-.09h0" id="el_tnQpfdUdN-B"/>
          <path d="M7.23,83.56v.06l.14,0Z" id="el_41oURR3UF1p"/>
          <path d="M7.28,85.75s-.27-.07-.39-.09c.12,0,.17.07.19.11l.2,0" id="el_gfaOXR0R1Gs"/>
          <path d="M6.79,89.21l0,.06,0-.06" id="el_a_ZCFO286YK"/>
          <path d="M7.29,82l.1,0-.1,0" id="el_253954iP_tx"/>
          <path d="M5.18,21h.05s-.05,0-.05,0" id="el_ekJQjIogt7J"/>
          <path d="M6.57,18.43l0,0h.16Z" id="el_Fon6QmPzHcL"/>
          <path d="M7.87,71.15h0c0,.06,0,0,0,0" id="el_sYhAfjAkco6"/>
          <path d="M7.66,52.65c-.25.21-.32-.34-.6,0,.11,0,.44.29.6,0" id="el_sjKdh5dCd_K"/>
          <path d="M5.69,89.64a.28.28,0,0,1,0-.09.13.13,0,0,0,0,.09" id="el_1T1n8JpycRZ"/>
          <path d="M7.06,52.62h0l0,0,0,0" id="el_wgf-b3r6mvn"/>
          <path d="M7.7,66.51a.43.43,0,0,0-.12,0,.33.33,0,0,0,.12,0" id="el_aovoFkAZKl2"/>
          <path d="M7.3,70l0-.09a.31.31,0,0,0,0,.09" id="el_yxJQ0Sj4bmi"/>
          <path d="M7.31,64.71s.06-.06,0-.12a.05.05,0,0,0,0,0s.06,0,0,.1" id="el_8UiYnEn-8wZ"/>
          <path d="M7.3,62.84l0,0s0,0,0,.06Z" id="el_tkYwKWwMKN3"/>
          <path d="M5.32,26.64a1,1,0,0,1,.25-.08c-.2,0-.27-.25-.25.08" id="el_XnBCQQt5z-C"/>
          <path d="M5.81,89.7q-.1,0-.12-.06s0,0,0,.06h.11" id="el_So9rBb7SQN8"/>
          <path d="M5.09,64.64l0-.3a.91.91,0,0,0,0,.3" id="el_CuracqJEklc"/>
          <path d="M5.36,40.06l0-.07a.06.06,0,0,0,0,.07" id="el_EEaUgi3ul-J"/>
          <path d="M5.09,63.46a.54.54,0,0,0,.19-.17.15.15,0,0,0-.07,0Z" id="el_R3orYANiCwV"/>
          <polyline points="5.57 26.56 5.57 26.56 5.57 26.56" id="el_rPm9a8zj4E5"/>
          <path d="M4.91,24.6c0,.28.36.13.57.19.1.34-.27.16-.46.27.1.22.43.38.42.53s-.08.05-.16,0c.29.22,0,.66.38.92l-.09,0a1.58,1.58,0,0,1,.51,0c0,.12.23.23,0,.28,0-.08-.09-.08-.16-.12l.1.13c-.35.12-.12-.18-.38-.18.12.26.4.56.31.76-.34,0-.12-.46-.42-.2l.13-.31c-.54.24,0-.18-.54,0-.09.41.18.46.08.86.19.09.28,0,.47.06.33.57-.86.45-.41.87.23.11.66.15.43.45l-.38-.1c0,.39.55.23.29.64-.15-.08-.12-.31-.17-.25-.3.26.22.19.22.39l-.34,0c0,.42.3.88.36,1.34-.1,0-.21-.1-.31,0A3,3,0,0,1,5.1,33l.3.21c0,.05-.14.1-.19,0-.11.22.18,0,.3.12s-.17.16-.26.08c.25.39.54,1.11.22,1.51l-.08-.08c-.12.32.6.36.32.65l0,0c-.12.69.14,1.45-.3,2,.42.1-.19.68.4.73-.29.39-.4.28-.59.83,0,.15.37.22.43.4H5.29l.32.25-.37.13.08.17a.23.23,0,0,1,.23-.13c.14.26-.21.65-.37.65l.26.64c-.13,0-.17-.12-.25-.21.32.34-.32.07,0,.37.07,0,.18,0,.24,0a.79.79,0,0,0-.11.77l-.21,0c0,.47.1,1,.1,1.52.1-.19.47-.15.5,0l-.32.06c.2.1.12-.16.37,0,0,.2-.38.13-.48,0l.11.24c-.1,0-.15,0-.27-.06.2.1-.33.42,0,.56H5c0,.53.11.77.12,1.2.28,0,.22.17.45.3a3.26,3.26,0,0,0-.29,1c.14.26.24.08.41.2-.26,0-.24.4-.42.2a3.42,3.42,0,0,0,.26,1.16c.1-.06.15-.14.24-.1s-.11.24-.23.22l0,0c.38.64-.75,1.49-.21,2l0,0,.28.53c0,.25-.19-.14-.35,0,.43.57-.06.91.22,1.38-.75.37,0,1.31-.43,1.81l.18,0c.17.13-.1.15-.14.25.14,0,.16-.14.25-.06.22,1.08-.26,2.24-.42,3.35,0,.41.92.24.5.75l-.33-.15c.4.83,0,1.69.32,2.49-.07,0-.17,0-.17-.13-.24.17,0,.63.18.63,0,.13-.18,0-.28.11s.31.43.07.52c0,0-.08,0-.09-.08s0,.52.24.41c-.13.3.13.58,0,.82.31.16-.15.52.29.57-.45,0-.36.53-.15.72-.14-.07-.14.16-.33.09,0,.22.09.42.32.38-.54.4.44.81-.26,1a10.45,10.45,0,0,1,.52,1.83c-.45,0,0-.64-.52-.62.18.56.57.88.46,1.42-.06.14-.19-.08-.27-.13.19.56,0,1.07.2,1.56,0,0-.08,0-.12-.1s-.06.22.14.21l0-.09c.29-.16.62.38.77.4-.58-.16-.14.49-.89.22a.28.28,0,0,0,.28.13c0,.1-.12.13-.28,0,.11.35.33.23.33.54-.1,0-.14-.06-.26-.1.19.16.39.32.3.59-.06,0-.13,0-.13-.07,0,.46.51.78.33,1.28-.43-.15-.15.17-.52.2l.11.27.18-.11c0,.23.27.44.15.65L5.72,74l.07.44.15-.25c.19.24.47,0,.36.29,0-.06,0,.24-.22.36h0c.12.11.24.23.15.41s-.41,0-.49,0c.31.12.08.55.42.7a.64.64,0,0,0-.32,0l.26.1c-.08.11-.12.13-.28.11-.05.33.47-.11.27.28,0,0-.06,0-.1-.08-.1.4.16.76,0,1.12-.38.11-.09-.31-.41-.19.07.52.45,1.07.36,1.57l0-.09c.53.07-.26.37,0,.63,0-.07-.29-.09-.23-.07-.09.35.13.7.29,1.22l-.13-.06c-.13.2-.07.53-.14.75.14.07.12.19.32.12-.78.67.41,1.28-.23,1.88,0-.07-.12-.17-.12-.11l.12.51c.23,0,.14-.07.32-.18a.41.41,0,0,1,.24.34c-.15-.23-.37,0-.5.1.08,0,.15,0,.23,0-.42.27.46,0,.18.41l-.12,0c.06.13.22.26.19.41-.27.06-.12-.15-.34-.16,0,.21.5.41.24.6-.08-.09-.08-.22-.15-.31-.32.21-.24.23-.29.38h0l-.14.35.08-.09c.7.25.13.52.59.87-.44-.34-.25-.06-.56-.08-.08.09-.18.22-.26.18.24.17-.19.28.16.51-.09,0,0,.18-.25.14.08.21.17,0,.29,0,.33.32-.4.77.05,1.24.19.41.52.49.69.87-.16.12-.36-.11-.36-.11a.47.47,0,0,0,0,.56c-.08,0-.15,0-.26.06s.35.1.21.31a1.61,1.61,0,0,1-.39-.16c.09.18.27.37.36.56-.17.05-.26-.12-.37-.19.08.22.15.56.42.62l.1-.13c0,.08-.23,0-.28,0-.21-.18.09-.26.19-.27l.06.13c.57-.14-.09-.54-.06-.82l.42.12-.35-.28c.11-.06.34-.1.41,0,.2-.19-.15-.17.08-.34a0,0,0,0,1,.07,0L6.67,89c.08,0,.29,0,.23.08.24-.34-.31-.55,0-.68l0,0c-.14-.48-.31,0-.67-.4L7,87.81l-.31,0c0-.05,0-.15.16-.13-.21-.18-.13,0-.33-.07.28-.24-.13-.66.35-.71-.23-.08-.17.23-.34,0,.53-.07-.09-.29.15-.5.27.06.13.27.37.05-.45-.13.1-.42,0-.6-.37,0-.16-.4-.28-.7.12,0,.2-.58.33-.86H7.2c-.36-.06-.29-.35-.37-.56a.44.44,0,0,1,.41.16v-.2A.35.35,0,0,1,7,83.38l.28.05c0-.27-.33-.54-.14-.88-.26,0-.72.27-.89-.09.14,0,.38,0,.43.06s-.11-.11-.05-.17l.23.15c.1-.16-.19-.09-.17-.21.2,0,.14-.09.3-.08s-.09.11,0,.16a.58.58,0,0,1,.3-.37C7.18,82,7,82,7,81.9c0-.27.24-.09.34-.25-.14-.06,0-.23-.29-.24,0-.08.14-.09.22-.12-.13-.14,0-.65-.35-.49l0,0a0,0,0,0,1,0,0h0c-.3-.45.16-.94,0-1.39H7c-.12-.27-.07-.59-.28-.79,0-.08.18-.18.29-.15-.07-.2-.18-.23,0-.52.17.2.15-.08.13.21.08-.27.24-.33,0-.62.25.1.32-.2.24-.32l-.18.18a1,1,0,0,1,0-.39l.33.07c.41-.55-.69-1,0-1.4-.23-.14-.16.3-.43.17,0-.25.52-.52.52-.59.18-.35-.49-.33-.36-.68-.12,0-.44.08-.55-.18a.38.38,0,0,1,.6-.15c0,.06,0,.08-.07.08s.09.19.22.09l-.12,0c.12-.13.11-.47.3-.39-.11-.19-.19-.08-.25.06.17-.32,0-.5.12-.84-.07.06-.21.11-.2,0,.14-.48-.23-.21-.28-.54.18-.19.43.07.28-.27.12-.2.31,0,.41,0-.23-.3.15-.56.19-.74l.1.16a.4.4,0,0,1-.06-.25l-.23.09c0-.09,0-.17.14-.17-.16-.09-.4.07-.61-.12.12-.12-.13-.38.19-.42-.11.39.31,0,.36.29a.29.29,0,0,1,0-.24s.06,0,.08,0c.28-.37-.35-.17-.35-.56.18,0,.34-.09.3-.15,0,.15-.29.07-.43-.07.14-.25-.1-.27-.09-.4l-.06.15c-.18-.05-.16-.18-.21-.35.14,0,.09.16.15.09-.31-.19.33-.43.12-.7.12-.12.33,0,.41-.12-.23-.3.24-.33,0-.64-.23.09-.18.1-.41-.12l.17.52-.35-.33c0,.15.15.33.11.42-.19-.16-.13-.14-.33-.07.36-.21-.21-.42,0-.67h.59c.27-.38-.3-.67-.15-1.15l-.1.15c-.24-.06,0-.3-.13-.45.2,0,.27-.09.39-.15-.15,0,0-.36-.38-.4l.26-.22c.11-.39-.56-.45-.5-.82.22.11.36-.06.51.19,0-.13,0-.24-.1-.24.13-.07-.26-.35-.08-.46-.08-.06-.29-.07-.27-.22a.24.24,0,0,1,.09,0c-.09,0-.13-.22-.35-.09.62-.39,0-1.09.49-1.42A5.76,5.76,0,0,1,7.1,62c.06,0,.1,0,.08,0,.19-.34-.57-.21-.36-.6.32-.2.17.21.29.08.65,0-.09-.47.29-.73l0,.06c.22-.2-.24-.49-.2-.82a.16.16,0,0,0,.1,0,1.63,1.63,0,0,1-.53-1c.25.09.13.14.39.08,0-.14-.41,0-.49-.24.14-.09.26-.3.54-.33v.27c.36-.14,0-.34,0-.48h.16c0-.41-.44-.41-.42-.85l-.11,0c-.39-.24.22-.2-.07-.44l.39-.07a3.82,3.82,0,0,1-.45-.84c.29.16.44.5.61.7,0-.16,0-.53-.22-.61,0,.06.13.14.07.2a.83.83,0,0,1-.45-.76c.76.06.19-.81.78-1-.28-.56.12-1.1.08-1.75-.6.23,0-.18-.63-.15,0-.15,0-.2,0-.22l.37-.45c.17-.11.13.14.27.13,0-.33.26-.14.42-.36-.22.05-.31-.11-.23-.3l-.28.26c-.33-.46.51-.39.19-.86l.19.15c-.11-.24,0-.88-.49-1.11.07,0,.24-.1.29,0,.07-.57-.53-1.27-.22-1.71l.14,0c0-.1-.28-.18-.13-.32s.15,0,.16,0-.26-.28-.17-.43l.17.13c.19-.56-.41-.86-.52-1.32.44,0,.59-.44.66-.65h.06c0-.64-.36-1.09-.54-1.69.48-.37.2-1.26.47-1.85-.08.09-.34,0-.39-.13s-.3-.38.1-.36v.05c.4-.11.29-.39.31-.62l-.53,0c.77-.58-.28-1.54.4-1.86-.13-.14-.13-.31-.26-.45h.28a2.51,2.51,0,0,0,0-1.07l.21.1c0-.28-.82-.35-.84-.6l.43-.08c0-.47.36-1,0-1.43.06,0,.18,0,.2.1,0-.23.28-.87-.3-.79.38,0,0-.49-.12-.75l.27,0c-.35-.22-.45-.23-.55-.53,0-.07.22-.06.15,0,.15-.24-.26-.18-.11-.48l.18.11c0-.24-.08-.22-.29-.36s.07-.47.33-.51c-.16,0-.36-.16-.29-.31a.18.18,0,0,1,.18.06c.19-.41-.32-.61,0-.9a.21.21,0,0,0,.17-.05,2.42,2.42,0,0,1,0,.57c.25,0,.3-.26.65-.05-.19-.22-.61-.58-.49-.84l.09,0,0,0a.16.16,0,0,0,0-.16.44.44,0,0,0,.07-.21c.22,0,.12-.31.13-.44-.28,0-.24-.16-.47,0,0,0,0,0,0,.11a.07.07,0,0,0,0,.06h0c0,.09,0,.2,0,.33-.14-.1-.26-.21-.11-.36a4.71,4.71,0,0,1-.45-.19c.39-.18.6-.52.84-.57-.15-.41-.1-1-.63-1.21-.07-.11.15-.13.24-.17s0,.14.12.18c-.14-.23-.06-.68-.42-.74.16-.29.34.17.28-.23l.11.05c.59-.78-.94-1.27-.19-2.14a.2.2,0,0,1-.13.11c.34-1-.31-2,.22-3,.11-.27-.13-.3-.31-.47l.3-.06-.34-.29c-.26-.41.74-.71.25-1.23l-.2.06c0-.18-.12-.59.11-.56,0,0-.21-.06-.1-.13h.16l-.27-.46c.11-.36.62.05.65-.47-.06-.19-.46-.54-.56-.47a.26.26,0,0,1-.26.2l-.08-.17c-.47,0-.94-.17-1.27.26l.29.3-.23.1v-.25c-.22.14,0,.23.1.33a.45.45,0,0,0-.25.13l.45.3c-.19,0-.36-.14-.47.06.21.14.41-.13.55.1-.21.14-.39.1-.2.27A.23.23,0,0,1,5.3,20c.14.15.06.4.3.48-.26.15.07.51-.37.49a.84.84,0,0,1,.37.4c-.53-.25,0,.52-.6.46.47.18.21.67.47,1,0,0-.11-.05-.09-.08,0,.18-.18.24-.27.36.39,0,.48.31.72.47-.37.23-.46-.14-.82-.07.32,0,.32.4.58.32-.23.18-.11.15-.44.24.49,0,.09.17.39.31-.24.25-.46.07-.31.34-.15.14-.32-.11-.32-.11m.84,6.61h0a.93.93,0,0,1,0-.14s0,.07,0,.14m0,.56a1.85,1.85,0,0,0,0-.24c.09,0,.19,0,.19,0s-.12.1-.2.19M7.7,30.59c0,.09,0,.12-.07.13a.49.49,0,0,0,0-.15h0a.42.42,0,0,1,.14,0" id="el_oXzCJ21MTCD"/>
          <path d="M7.34,30.43l0,0-.06.05.09,0v-.05" id="el_psL91x5RFnL"/>
          <path d="M6.92,80.8h0a.05.05,0,0,1,0,0h0" id="el_EjTakl7OYDX"/>
          <polygon points="5.22 39.44 5.29 39.44 5.23 39.39 5.22 39.44" id="el_Gd2DMtNq_MN"/>
          <path d="M6,83.86l-.07,0a.13.13,0,0,0,.07,0" id="el_DGjdS8rFlSV"/>
          <path d="M5.89,85.18l-.1.19a.5.5,0,0,0,.1-.19" id="el_H4VQ1jdj6GS"/>
          <path d="M5.75,86.2l.12,0h0Z" id="el_yy9TmUjW8gt"/>
          <path d="M5.42,70a.06.06,0,0,0,0,0c-.06-.09,0,0,0,0" id="el_7ZvgX9WJ5KN"/>
          <path d="M6.08,74.85A.65.65,0,0,1,6,74.69c0,.09,0,.15.13.16" id="el_vsnnIWHVZiw"/>
          <path d="M5.08,64.67h0v0Z" id="el_0r1cCeIolEq"/>
          <path d="M6,74.47a.18.18,0,0,0,0,.22.33.33,0,0,0,0-.22" id="el_kt7PhmdZ73c"/>
          <path d="M5.62,90.6v.05h0Z" id="el_GpiLrVU8NvV"/>
          <path d="M5.66,90.66l0,0s0,0,0,0" id="el_ZikKejQBvlg"/>
          <path d="M5.76,90.83l-.07-.12s0,.09.07.12" id="el_rb7n3ICFgfp"/>
          <path d="M5.75,89.26l-.1,0,.1,0" id="el_o0zYFYiyAW-"/>
          <path d="M5.72,88.85c0,.1-.21.24-.15.38h.08c-.15-.06.25-.3.07-.39" id="el_3OJ4GO0ABQr"/>
          <path d="M7,87.14l-.08.35c.11-.07.26-.14.28,0,.33-.43-.24.09-.2-.36" id="el_R_rXyqjFOf7"/>
          <path d="M7.14,86.08c.05.18.16,0,.22,0-.1-.12-.12-.15-.22,0" id="el__6IeMVJ1-5M"/>
          <path d="M7.14,78.4l.26,0c0-.14-.1,0-.26,0" id="el_FAFcXH7rdSI"/>
          <polygon points="5.82 76.94 5.66 77.07 5.9 77.14 5.82 76.94" id="el_0JWhWDt7WE9"/>
          <polygon points="7.64 76.07 7.68 76.13 7.59 75.89 7.64 76.07" id="el_ml0jFziH2-x"/>
          <path d="M7.55,63.18l-.31,0c0,.09.41.11.31,0" id="el_4YiRau4dhX2"/>
          <path d="M7.23,57.61c.16-.06.26-.22.11-.31,0,.12-.15.25-.11.31" id="el_Jiq6wMvWTAQ"/>
          <polygon points="7.75 40.91 7.85 41.03 7.76 40.82 7.75 40.91" id="el_CRUOlNrvFJA"/>
        </g>
      </g>
    </g>
  </g>
  <g id="el_bfMLlkt7Hoh_N5sXy0zuP" data-animator-group="true" data-animator-type="2"><g id="el_bfMLlkt7Hoh">
    <g id="el_QrEPUjwNVD6" data-name="cover">
      <g id="el_wMc1772gYWO">
        <g id="el_fDHYRvhD9pV">
          <path d="M19.5,96h-2A13.46,13.46,0,0,1,4,82.57V23.9A13.46,13.46,0,0,1,17.5,10.47h2A13.46,13.46,0,0,1,33,23.9V82.57A13.46,13.46,0,0,1,19.5,96" id="el_8L5A8FZoDOO"/>
        </g>
      </g>
    </g>
  </g></g>
  <g id="el_wzoGn5qnFIh_EITkmkqTp" data-animator-group="true" data-animator-type="0"><g id="el_wzoGn5qnFIh">
    <g id="el_YVD9FPOSIl5" data-name="paw">
      <g id="el_S4aEqFgvZQv">
        <g id="el_QSNY2QUXxJa">
          <path d="M28.88,77.73c.81-3.71-3.21-4.51-5-4a31.3,31.3,0,0,1-5.39.56,31.3,31.3,0,0,1-5.4-.56c-1.77-.49-5.8.32-5,4s4.35,3.54,5.32,8.54,5.08,4.67,5.08,4.67,4.1.32,5.07-4.67,4.5-4.84,5.3-8.54M22.23,91.26c2.18-.63,4.59,1.1,5.38,3.85s-.33,5.49-2.51,6.12-4.59-1.09-5.38-3.84.33-5.5,2.51-6.13m9,1c-2.1.85-4.68-.6-5.77-3.25s-.25-5.5,1.85-6.36,4.68.6,5.76,3.25.26,5.5-1.84,6.36m-16.5-1c2.18.63,3.3,3.38,2.51,6.13s-3.21,4.47-5.38,3.84-3.31-3.37-2.51-6.12,3.2-4.48,5.38-3.85m-5.12-8.6c2.11.86,2.93,3.71,1.85,6.36s-3.67,4.1-5.77,3.25-2.92-3.71-1.84-6.36,3.66-4.1,5.76-3.25" id="el_nTLMaqSBmiR"/>
        </g>
      </g>
    </g>
  </g></g>
  <g id="el_nMpDgDzZdka">
    <g id="el_qv8bxoynAvZ" data-name="outline">
      <g id="el_FxGx_-7z3hg">
        <g id="el_nEYY0VqvTcI">
          <path d="M20.5,2A14.52,14.52,0,0,1,35,16.5v73A14.52,14.52,0,0,1,20.5,104h-4A14.52,14.52,0,0,1,2,89.5v-73A14.52,14.52,0,0,1,16.5,2h4m0-2h-4A16.5,16.5,0,0,0,0,16.5v73A16.5,16.5,0,0,0,16.5,106h4A16.5,16.5,0,0,0,37,89.5v-73A16.5,16.5,0,0,0,20.5,0" id="el_EAyPHagacWt"/>
        </g>
      </g>
    </g>
  </g>
</svg>